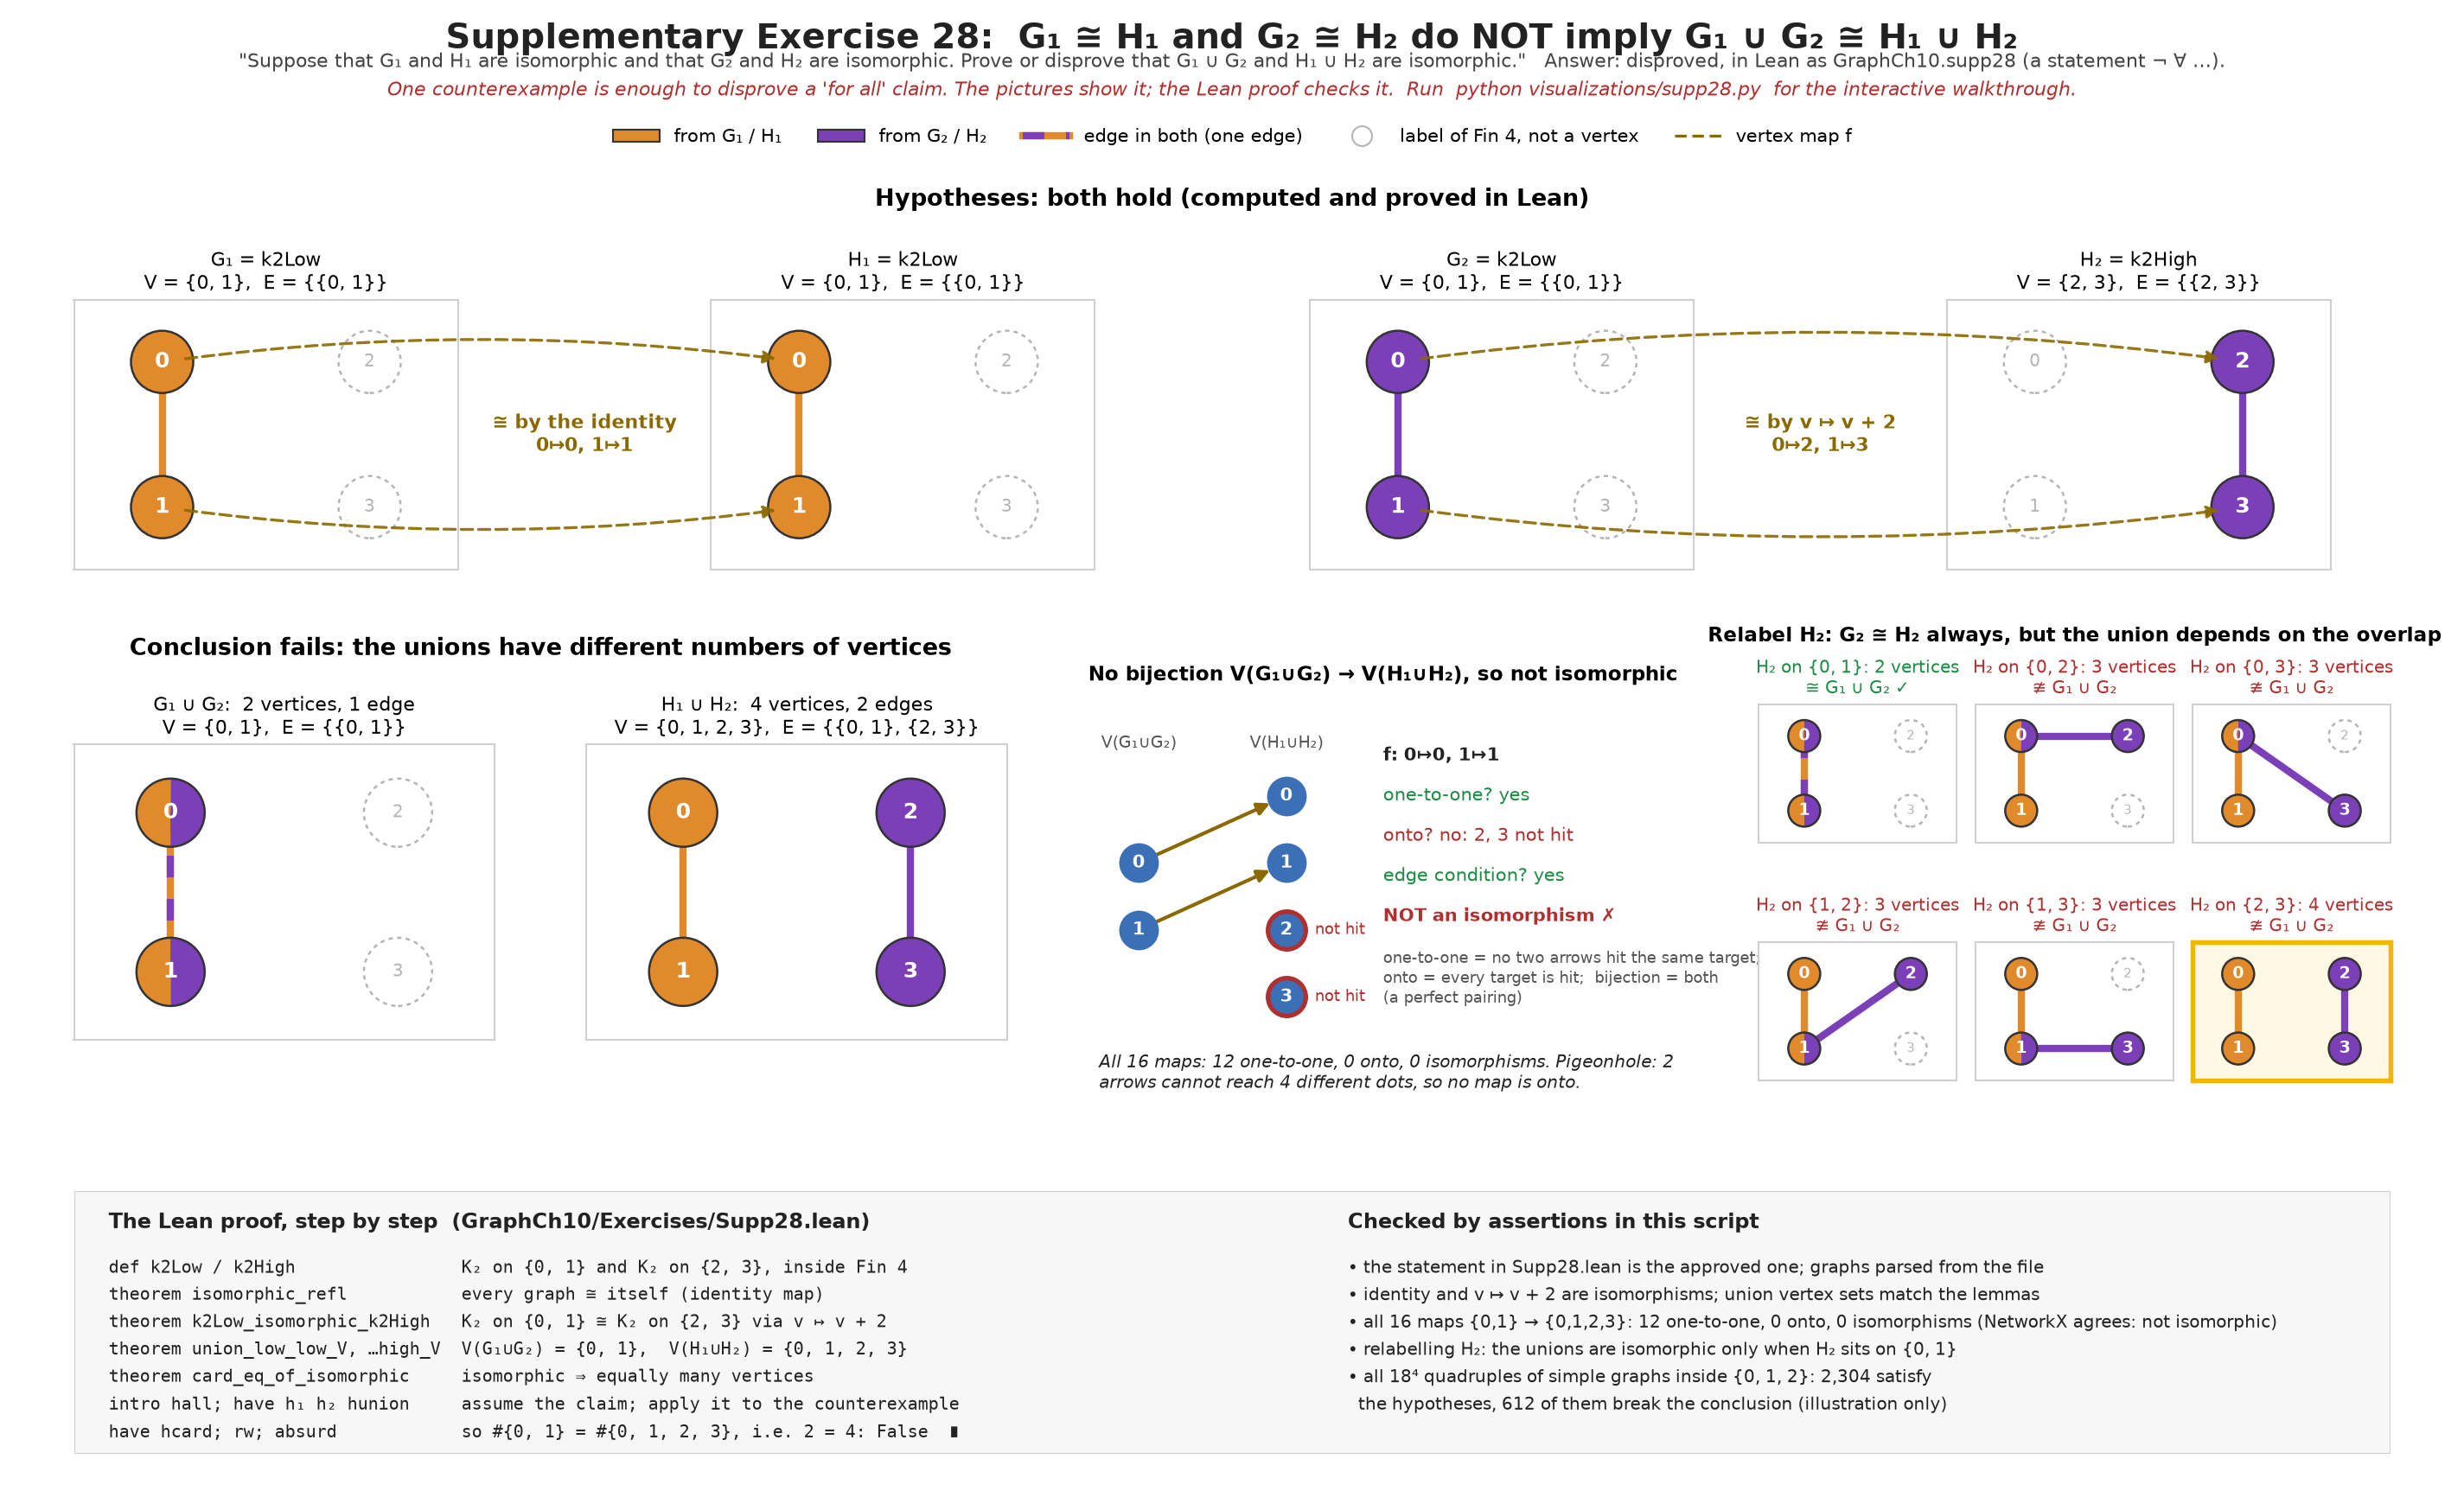

Recreate this plot in Python.
"""Visualization for Rosen Ch. 10, Supplementary Exercise 28:  isomorphism does not respect union.

    "Suppose that G₁ and H₁ are isomorphic and that G₂ and H₂ are isomorphic. Prove or
     disprove that G₁ ∪ G₂ and H₁ ∪ H₂ are isomorphic."

Answer: DISPROVED. An EDUCATIONAL COMPANION to the Lean theorem `GraphCh10.supp28`
(GraphCh10/Exercises/Supp28.lean), for students learning Lean 4 and introductory graph
theory. It has two parts:

1. A static summary figure (visualizations/supp28.png).
2. An interactive explorer: see the four graphs G₁, G₂, H₁, H₂ of the counterexample and
   the two unions; relabel H₂ (any copy of K₂ inside {0, 1, 2, 3}) and watch the union
   H₁ ∪ H₂ change while G₂ ≅ H₂ keeps holding; try maps f from the vertices of G₁ ∪ G₂ to
   the vertices of H₁ ∪ H₂ and see why no bijection exists (2 arrows cannot hit 4
   targets); and step through the actual Lean proof with Previous/Next. Each step explains
   the mathematics and the Lean tactics and highlights the matching parts of the picture.
   The Lean code shown is read from the project files at runtime.

The key picture: a union is formed LABEL BY LABEL, so it depends on how the two graphs
overlap (which vertex names they share). An isomorphism only renames vertices, so it
forgets the names, and with them the overlap. G₁ ∪ G₂ is two copies of K₂ stacked on the
same labels (2 vertices); H₁ ∪ H₂ is two copies of K₂ side by side (4 vertices).

Unlike a "for every" theorem, the Lean theorem is a NEGATION `¬ ∀ …`: one counterexample
disproves the claim. The pictures illustrate that counterexample; the facts about it
(the hypotheses hold, the unions have 2 and 4 vertices, 2 ≠ 4) are established by the Lean
proof. The extra searches in this script (all maps, all relabellings of H₂, all simple
graphs inside a 3-element set) are illustrations, not part of the proof.

The graph model follows GraphCh10/Definitions.lean exactly:

* `SetSimpleGraph α` -- `V : Set α` and `E : Set (Sym2 α)`; here a graph is the pair
  (V, E) with V a frozenset of labels and E a frozenset of 2-element frozensets {u, w}
  (`s(u, w)`). `edge_sub`: ends of edges are in V; `loopless`: no edge s(v, v).
* `G₁ ∪ G₂ := (G₁.V ∪ G₂.V, G₁.E ∪ G₂.E)`.
* `Isomorphic G₁ G₂ := ∃ f : G₁.V ≃ G₂.V, ∀ v₁ v₂, s(f v₁, f v₂) ∈ G₂.E ↔ s(v₁, v₂) ∈ G₁.E`.
* `k2Low`, `k2High` and the instance `hall (Fin 4) (Fin 4) k2Low k2Low k2Low k2High` are
  parsed from Supp28.lean, so the pictures show exactly the graphs the Lean proof uses.

Every vertex set, union and isomorphism check is COMPUTED from these definitions.

Run (from the project root):
    python -m pip install networkx matplotlib
    python visualizations/supp28.py              # save the PNG, then open the explorer
    python visualizations/supp28.py --static     # only checks + PNG (no window)
    python visualizations/supp28.py --snapshots DIR
        # headless self-test: drives the explorer through every walkthrough step,
        # simulates button presses and keys, and saves PNGs into DIR

Explorer controls:
    Relabel H₂: {a, b}      make H₂ the copy of K₂ on the labels a, b (G₂ ≅ H₂ still holds)
    Reset                   back to the Lean counterexample (H₂ on {2, 3}) and the first map
    f(0) ▸ / f(1) ▸         change where the map f sends a vertex of G₁ ∪ G₂
    Next map ▸              go through ALL maps V(G₁ ∪ G₂) → V(H₁ ∪ H₂) one by one
    ◀ Previous / Next ▶     move through the walkthrough (also ← / → keys)
    Next example            show another pair (v₁, v₂) for the steps that check edges
"""

from __future__ import annotations

import argparse
import re
import sys
import textwrap
from collections import namedtuple
from itertools import combinations, permutations, product
from pathlib import Path

import matplotlib

# Pick a file-only backend before pyplot is imported when no window will be opened.
if "--static" in sys.argv or "--snapshots" in sys.argv:
    matplotlib.use("Agg")

import matplotlib.patheffects as pe
import matplotlib.pyplot as plt
import networkx as nx
from matplotlib.backend_bases import KeyEvent, MouseEvent
from matplotlib.gridspec import GridSpec, GridSpecFromSubplotSpec
from matplotlib.lines import Line2D
from matplotlib.patches import Circle, ConnectionPatch, FancyBboxPatch, Patch, Wedge
from matplotlib.widgets import Button

PROJECT_ROOT = Path(__file__).resolve().parent.parent
PROOF_FILE = PROJECT_ROOT / "GraphCh10" / "Exercises" / "Supp28.lean"
DEFS_FILE = PROJECT_ROOT / "GraphCh10" / "Definitions.lean"

# The theorem statement approved by the project owner (checked against the Lean file).
APPROVED_STATEMENT = [
    "theorem supp28 :",
    "    ¬ ∀ (α β : Type)",
    "        (G₁ G₂ : SetSimpleGraph α)",
    "        (H₁ H₂ : SetSimpleGraph β),",
    "        G₁.Isomorphic H₁ →",
    "        G₂.Isomorphic H₂ →",
    "        (G₁ ∪ G₂).Isomorphic (H₁ ∪ H₂) := by",
]

SG = namedtuple("SG", "V E")  # a SetSimpleGraph: V a frozenset, E a frozenset of frozensets


def _require(path: Path) -> list[str]:
    if not path.exists():
        sys.exit(f"error: cannot find {path}; run this script inside the GraphCh10 project")
    return path.read_text(encoding="utf-8").splitlines()


# ---------------------------------------------------------------------------
# 1. The definitions, mirroring GraphCh10/Definitions.lean
# ---------------------------------------------------------------------------

def s_(u: int, w: int) -> frozenset:
    """`s(u, w)`: the unordered pair {u, w} (a 1-element set when u = w, i.e. a loop)."""
    return frozenset((u, w))


def is_set_simple_graph(G: SG) -> bool:
    """The two proof fields of `SetSimpleGraph`: `edge_sub` and `loopless`."""
    edge_sub = all(x in G.V for p in G.E for x in p)
    loopless = all(len(p) == 2 for p in G.E)  # `¬ p.IsDiag`: p is not s(v, v)
    return edge_sub and loopless


def union(G1: SG, G2: SG) -> SG:
    """`G₁ ∪ G₂ := (G₁.V ∪ G₂.V, G₁.E ∪ G₂.E)`."""
    return SG(G1.V | G2.V, G1.E | G2.E)


def is_bijection(f: dict, A, B) -> bool:
    """f : A → B is a one-to-one correspondence (`A ≃ B`)."""
    return set(f) == set(A) and set(f.values()) == set(B) and len(set(f.values())) == len(A)


def edge_condition(G: SG, H: SG, f: dict) -> bool:
    """`∀ v₁ v₂ : G.V, s(f v₁, f v₂) ∈ H.E ↔ s(v₁, v₂) ∈ G.E`."""
    return all((s_(f[a], f[b]) in H.E) == (s_(a, b) in G.E) for a in G.V for b in G.V)


def is_isomorphism(G: SG, H: SG, f: dict) -> bool:
    """f witnesses `Isomorphic G H`: a bijection G.V ≃ H.V satisfying the edge condition."""
    return is_bijection(f, G.V, H.V) and edge_condition(G, H, f)


def isomorphisms(G: SG, H: SG):
    """Every isomorphism G → H (brute force over all bijections)."""
    dom = sorted(G.V)
    if len(dom) != len(H.V):
        return
    for img in permutations(sorted(H.V)):
        f = dict(zip(dom, img))
        if edge_condition(G, H, f):
            yield f


def isomorphic(G: SG, H: SG) -> bool:
    """`G.Isomorphic H`."""
    return next(isomorphisms(G, H), None) is not None


def all_maps(A, B):
    """Every function A → B (as dicts), in lexicographic order."""
    dom, cod = sorted(A), sorted(B)
    for img in product(cod, repeat=len(dom)):
        yield dict(zip(dom, img))


def map_counts(G: SG, H: SG) -> dict:
    """How many maps G.V → H.V are one-to-one, onto, bijections, isomorphisms."""
    c = dict(total=0, inj=0, onto=0, bij=0, iso=0)
    for f in all_maps(G.V, H.V):
        c["total"] += 1
        inj = len(set(f.values())) == len(f)
        onto = set(f.values()) == set(H.V)
        c["inj"] += inj
        c["onto"] += onto
        c["bij"] += inj and onto
        c["iso"] += inj and onto and edge_condition(G, H, f)
    return c


def k2(a: int, b: int) -> SG:
    """K₂ on the labels {a, b}: two vertices, one edge."""
    return SG(frozenset((a, b)), frozenset({s_(a, b)}))


def all_simple_graphs(n: int) -> list[SG]:
    """Every SetSimpleGraph inside the ambient set {0, …, n − 1}."""
    out = []
    for k in range(n + 1):
        for V in combinations(range(n), k):
            pairs = [s_(a, b) for a, b in combinations(V, 2)]
            for m in range(len(pairs) + 1):
                for E in combinations(pairs, m):
                    out.append(SG(frozenset(V), frozenset(E)))
    return out


def to_nx(G: SG) -> nx.Graph:
    g = nx.Graph()
    g.add_nodes_from(G.V)
    g.add_edges_from(tuple(p) for p in G.E)
    return g


# ---------------------------------------------------------------------------
# 2. The counterexample, parsed from GraphCh10/Exercises/Supp28.lean
# ---------------------------------------------------------------------------

GRAPH_DEF = re.compile(r"^def (\w+) : SetSimpleGraph \(Fin (\d+)\) where$")
V_LINE = re.compile(r"^\s+V := \{([\d, ]*)\}$")
E_LINE = re.compile(r"^\s+E := \{(.*)\}$")
HALL = re.compile(r"hall \(Fin (\d+)\) \(Fin (\d+)\) (\w+) (\w+) (\w+) (\w+) h₁ h₂")
SHIFT = re.compile(r"toFun := fun x => ⟨x\.1 \+ (\d+),")
UNION_V = re.compile(r"^theorem (union_\w+) : \((\w+) ∪ (\w+)\)\.V = "
                     r"↑\(\{([\d, ]+)\} : Finset \(Fin (\d+)\)\)")


def parse_graphs() -> tuple[dict[str, SG], int]:
    """`def NAME : SetSimpleGraph (Fin n) where  V := {…}  E := {s(a, b), …}`."""
    lines = _require(PROOF_FILE)
    graphs, amb = {}, None
    for i, ln in enumerate(lines):
        m = GRAPH_DEF.match(ln)
        if not m:
            continue
        mv, me = V_LINE.match(lines[i + 1]), E_LINE.match(lines[i + 2])
        assert mv and me, f"`def {m.group(1)}` has an unexpected shape"
        V = frozenset(int(x) for x in mv.group(1).replace(" ", "").split(",") if x)
        E = frozenset(s_(int(a), int(b)) for a, b in re.findall(r"s\((\d+), (\d+)\)",
                                                                 me.group(1)))
        graphs[m.group(1)] = SG(V, E)
        assert amb in (None, int(m.group(2)))
        amb = int(m.group(2))
    assert set(graphs) == {"k2Low", "k2High"}, f"unexpected graph definitions {set(graphs)}"
    return graphs, amb


def parse_instance() -> tuple[int, int, list[str]]:
    """The line `hall (Fin a) (Fin b) G₁ G₂ H₁ H₂ h₁ h₂` of the main proof."""
    text = "\n".join(_require(PROOF_FILE))
    hits = HALL.findall(text)
    assert len(hits) == 1, "expected exactly one application of `hall`"
    a, b, *names = hits[0]
    return int(a), int(b), names


def parse_shift() -> int:
    """The bijection in `k2Low_isomorphic_k2High`: `fun x => ⟨x.1 + k, …⟩`."""
    hits = SHIFT.findall("\n".join(_require(PROOF_FILE)))
    assert len(hits) == 1, "expected exactly one `toFun := fun x => ⟨x.1 + k`"
    return int(hits[0])


def parse_union_lemmas() -> dict[str, tuple[str, str, frozenset]]:
    """`theorem union_… : (A ∪ B).V = ↑({…} : Finset (Fin 4))`: the claimed vertex sets."""
    out = {}
    for ln in _require(PROOF_FILE):
        m = UNION_V.match(ln)
        if m:
            out[m.group(1)] = (m.group(2), m.group(3),
                               frozenset(int(x) for x in m.group(4).replace(" ", "").split(",")))
    assert set(out) == {"union_low_low_V", "union_low_high_V"}, set(out)
    return out


GRAPHS, AMBIENT = parse_graphs()
_A, _B, INSTANCE = parse_instance()
assert _A == _B == AMBIENT, "the counterexample should use α = β = Fin 4"
ROLES = ("G₁", "G₂", "H₁", "H₂")
LEAN_GRAPHS = dict(zip(ROLES, (GRAPHS[n] for n in INSTANCE)))  # role -> graph
LEAN_NAMES = dict(zip(ROLES, INSTANCE))                         # role -> Lean name
SHIFT_K = parse_shift()
UNION_LEMMAS = parse_union_lemmas()
LEAN_H2_PAIR = tuple(sorted(LEAN_GRAPHS["H₂"].V))


def shift_map(G: SG) -> dict:
    """v ↦ v + k in Fin n (addition mod n), restricted to G.V."""
    return {v: (v + SHIFT_K) % AMBIENT for v in sorted(G.V)}


def iso_map(G: SG, H: SG) -> dict | None:
    """The shift map if it is an isomorphism (as in the Lean proof), else the first one found."""
    f = shift_map(G)
    if is_isomorphism(G, H, f):
        return f
    return next(isomorphisms(G, H), None)


def fmt_set(xs) -> str:
    return "{" + ", ".join(map(str, sorted(xs))) + "}" if xs else "∅"


def fmt_edges(E) -> str:
    return "{" + ", ".join(fmt_set(p) for p in sorted(E, key=sorted)) + "}" if E else "∅"


def fmt_map(f: dict) -> str:
    return ", ".join(f"{a}↦{b}" for a, b in sorted(f.items()))


def fmt_graph(G: SG) -> str:
    return f"V = {fmt_set(G.V)},  E = {fmt_edges(G.E)}"


# ---------------------------------------------------------------------------
# 3. Programmatic checks
# ---------------------------------------------------------------------------

def check_statement() -> None:
    """The Lean file still contains exactly the approved theorem statement."""
    lines = _require(PROOF_FILE)
    i = next(i for i, ln in enumerate(lines) if ln.startswith("theorem supp28"))
    assert lines[i:i + len(APPROVED_STATEMENT)] == APPROVED_STATEMENT, \
        "the statement of supp28 has changed"


def run_checks() -> dict:
    """Assert every fact the pictures and the walkthrough rely on. Returns summary numbers."""
    check_statement()
    G1, G2, H1, H2 = (LEAN_GRAPHS[r] for r in ROLES)
    # The parsed graphs are simple graphs, and they are the two copies of K₂ the file describes.
    assert all(is_set_simple_graph(G) for G in GRAPHS.values())
    assert GRAPHS["k2Low"] == k2(0, 1) and GRAPHS["k2High"] == k2(2, 3)
    assert AMBIENT == 4
    # h₁: the identity is an isomorphism G₁ → H₁ (isomorphic_refl).
    assert is_isomorphism(G1, H1, {v: v for v in G1.V})
    # h₂: v ↦ v + 2 is an isomorphism G₂ → H₂ (k2Low_isomorphic_k2High), inverse w ↦ w − 2.
    f = shift_map(G2)
    assert f == {0: 2, 1: 3} and is_isomorphism(G2, H2, f)
    assert all((f[v] - SHIFT_K) % AMBIENT == v for v in G2.V)
    # The two unions and the two vertex-set lemmas.
    UG, UH = union(G1, G2), union(H1, H2)
    assert is_set_simple_graph(UG) and is_set_simple_graph(UH)
    for name, (a, b, vs) in UNION_LEMMAS.items():
        assert union(GRAPHS[a], GRAPHS[b]).V == vs, name
    assert UG.V == UNION_LEMMAS["union_low_low_V"][2] == frozenset({0, 1})
    assert UH.V == UNION_LEMMAS["union_low_high_V"][2] == frozenset({0, 1, 2, 3})
    assert len(UG.E) == 1 and len(UH.E) == 2
    # The conclusion fails: no bijection at all (pigeonhole), so no isomorphism.
    counts = map_counts(UG, UH)
    assert counts == dict(total=16, inj=12, onto=0, bij=0, iso=0), counts
    assert not isomorphic(UG, UH)
    assert not nx.is_isomorphic(to_nx(UG), to_nx(UH))
    # Relabelling H₂: G₂ ≅ H₂ always, but the unions are isomorphic only for H₂ on {0, 1}.
    relabel = {}
    for a, b in combinations(range(AMBIENT), 2):
        h2 = k2(a, b)
        assert isomorphic(G2, h2)
        uh = union(H1, h2)
        iso = isomorphic(UG, uh)
        assert iso == nx.is_isomorphic(to_nx(UG), to_nx(uh))
        assert iso == ((a, b) == (0, 1))
        assert len(uh.V) == 4 - len(h2.V & H1.V)
        relabel[(a, b)] = (len(uh.V), iso)
    # Every simple graph is isomorphic to itself, and isomorphic graphs have equally many
    # vertices (isomorphic_refl, card_eq_of_isomorphic), for all graphs inside {0, 1, 2}.
    gs = all_simple_graphs(3)
    idx = {G: i for i, G in enumerate(gs)}
    assert len(gs) == 18
    iso = [[isomorphic(G, H) for H in gs] for G in gs]
    for i, G in enumerate(gs):
        assert iso[i][i] and is_isomorphism(G, G, {v: v for v in G.V})
        for j, H in enumerate(gs):
            if iso[i][j]:
                assert len(G.V) == len(H.V)
    # How often the claim fails inside {0, 1, 2} (illustration: all 18⁴ quadruples).
    un = [[idx[union(A, B)] for B in gs] for A in gs]
    n_hyp = n_fail = 0
    for i1, i2, j1, j2 in product(range(len(gs)), repeat=4):
        if iso[i1][j1] and iso[i2][j2]:
            n_hyp += 1
            n_fail += not iso[un[i1][i2]][un[j1][j2]]
    assert n_fail > 0
    return dict(counts=counts, relabel=relabel, n_graphs3=len(gs), n_hyp=n_hyp, n_fail=n_fail)


# ---------------------------------------------------------------------------
# 4. Shared drawing helpers
# ---------------------------------------------------------------------------

COLOR_ONE = "#E08A2C"      # orange: comes from the FIRST graph (G₁ or H₁)
COLOR_TWO = "#7B3FB8"      # purple: comes from the SECOND graph (G₂ or H₂)
COLOR_GHOST = "#B5B5B5"    # a label of Fin 4 that is not a vertex of this graph
COLOR_OK = "#1E8C45"       # green: a check that holds
COLOR_FOCUS = "#F2B705"    # gold: what the current walkthrough step is about
COLOR_TEXT = "#222222"
COLOR_WARN = "#B03030"
COLOR_VERTEX = "#3B6FB6"
COLOR_CODE_BG = "#FBFBF8"
COLOR_CODE_HL = "#FFF1B8"
COLOR_PANEL = "#F7F7F7"

# Fixed positions of the four labels 0, 1, 2, 3 of Fin 4, the same in every small picture.
POS = {0: (-1.0, 0.7), 1: (-1.0, -0.7), 2: (1.0, 0.7), 3: (1.0, -0.7)}
NODE_R = 0.3
XLIM, YLIM = (-1.85, 1.85), (-1.3, 1.3)


def draw_sg(ax, G: SG, color: str = COLOR_ONE, parts: list | None = None,
            tags: dict | None = None, edge_hl: set | None = None, fontsize: float = 12,
            ghosts: bool = True) -> None:
    """Draw a SetSimpleGraph inside Fin 4. `parts` = [(graph, colour), …] colours each vertex
    and edge by the graph(s) it comes from (half-and-half when from both); labels of Fin 4
    that are not vertices are faint dashed circles; `tags` adds a gold halo and a label;
    `edge_hl` edges get a gold outline."""
    parts = parts or [(G, color)]
    tags = tags or {}
    edge_hl = edge_hl or set()
    for p in sorted(G.E, key=sorted):
        u, w = sorted(p)
        (x1, y1), (x2, y2) = POS[u], POS[w]
        cols = [c for P, c in parts if p in P.E] or [COLOR_TEXT]
        effects = [pe.Stroke(linewidth=11, foreground=COLOR_FOCUS), pe.Normal()] \
            if p in edge_hl else None
        ln, = ax.plot([x1, x2], [y1, y2], color=cols[0], linewidth=4, zorder=2,
                      solid_capstyle="round")
        if effects:
            ln.set_path_effects(effects)
        if len(cols) > 1:  # an edge of both graphs: one edge of the union, two colours
            ax.plot([x1, x2], [y1, y2], color=cols[1], linewidth=4, zorder=2.1,
                    linestyle=(0, (3, 3)))
    for v in range(AMBIENT):
        x, y = POS[v]
        if v in tags:
            ax.add_patch(Circle((x, y), NODE_R + 0.15, facecolor=COLOR_FOCUS, alpha=0.65,
                                edgecolor="none", zorder=3.5))
        if v not in G.V:
            if ghosts:
                ax.add_patch(Circle((x, y), NODE_R, fill=False, edgecolor=COLOR_GHOST,
                                    linestyle=(0, (2, 2)), linewidth=1.2, zorder=4))
                ax.text(x, y, str(v), ha="center", va="center", fontsize=fontsize * 0.8,
                        color=COLOR_GHOST, zorder=5)
            continue
        cols = [c for P, c in parts if v in P.V] or [COLOR_VERTEX]
        if len(cols) == 1:
            ax.add_patch(Circle((x, y), NODE_R, facecolor=cols[0], edgecolor="#333333",
                                linewidth=1.2, zorder=4))
        else:  # a vertex of both graphs: one vertex of the union
            ax.add_patch(Wedge((x, y), NODE_R, 90, 270, facecolor=cols[0], zorder=4))
            ax.add_patch(Wedge((x, y), NODE_R, 270, 90, facecolor=cols[1], zorder=4))
            ax.add_patch(Circle((x, y), NODE_R, fill=False, edgecolor="#333333",
                                linewidth=1.2, zorder=4.1))
        ax.text(x, y, str(v), ha="center", va="center", fontsize=fontsize, fontweight="bold",
                color="white", zorder=5)
    for v, label in tags.items():
        x, y = POS[v]
        tx = x + (0.62 if x < 0 else -0.62)  # inside, towards the middle
        ax.text(tx, y + (0.38 if y > 0 else -0.38), label, ha="center", va="center",
                fontsize=fontsize * 0.68, fontweight="bold", color="#5A4500", zorder=6,
                bbox=dict(boxstyle="round,pad=0.15", fc="#FFF4C2", ec=COLOR_FOCUS))


def frame(ax) -> None:
    ax.set_xlim(*XLIM)
    ax.set_ylim(*YLIM)
    ax.set_aspect("equal")
    ax.set_xticks([])
    ax.set_yticks([])


def style_box(ax, gold: bool) -> None:
    """Gold background and border for a panel the current step is about."""
    for sp in ax.spines.values():
        sp.set_visible(True)
        sp.set_edgecolor(COLOR_FOCUS if gold else "#D0D0D0")
        sp.set_linewidth(2.6 if gold else 1.0)
    ax.set_facecolor("#FFF9E3" if gold else "white")


def arrow_rad(v: int) -> float:
    """Curvature of a map arrow starting at label v (top arrows bow up, bottom ones down)."""
    return -0.07 if POS[v][1] > 0 else 0.07


def map_arrows(fig, axA, axB, f: dict, color: str = "#8A6A00",
               linestyle=(0, (4, 2)), bend: float = 1.0) -> list:
    """Dashed arrows v ↦ f(v) from a picture axA to a picture axB."""
    out = []
    for v, w in sorted(f.items()):
        rad = bend * arrow_rad(v)
        c = ConnectionPatch(xyA=POS[v], coordsA=axA.transData, xyB=POS[w],
                            coordsB=axB.transData, arrowstyle="-|>", mutation_scale=14,
                            color=color, linewidth=1.6, linestyle=linestyle,
                            shrinkA=13, shrinkB=13, connectionstyle=f"arc3,rad={rad}",
                            zorder=10, alpha=0.9)
        fig.add_artist(c)
        out.append(c)
    return out


def arrow_points(fig, axA, axB, v: int, w: int, n: int = 40,
                 bend: float = 1.0) -> list[tuple[float, float]]:
    """Points (figure fraction) along the arrow v ↦ w drawn by `map_arrows` (arc3 curve)."""
    for ax in (axA, axB):
        ax.apply_aspect()
    (x1, y1) = axA.transData.transform(POS[v])
    (x2, y2) = axB.transData.transform(POS[w])
    rad = bend * arrow_rad(v)
    cx, cy = (x1 + x2) / 2 + rad * (y2 - y1), (y1 + y2) / 2 - rad * (x2 - x1)
    inv = fig.transFigure.inverted()
    pts = []
    for i in range(n + 1):
        t = i / n
        pts.append(((1 - t) ** 2 * x1 + 2 * (1 - t) * t * cx + t ** 2 * x2,
                    (1 - t) ** 2 * y1 + 2 * (1 - t) * t * cy + t ** 2 * y2))
    return [tuple(q) for q in inv.transform(pts)]


def draw_map(ax, G: SG, H: SG, f: dict, fs: float = 9.5, title: str | None = None) -> dict:
    """The bipartite picture of a map f : G.V → H.V with its verdict. Returns the verdict."""
    ax.clear()
    ax.set_xlim(0, 1)
    ax.set_ylim(0, 1)
    ax.axis("off")
    dom, cod = sorted(G.V), sorted(H.V)
    k = max(len(dom), len(cod))
    gap = 0.5 / max(k - 1, 1)
    ys = [0.74 - i * gap for i in range(k)]
    # centre the shorter column
    off_d = (k - len(dom)) / 2 * gap
    off_c = (k - len(cod)) / 2 * gap
    pd = {v: (0.07, ys[i] - off_d) for i, v in enumerate(dom)}
    pc = {w: (0.33, ys[i] - off_c) for i, w in enumerate(cod)}
    vd = map_verdict(G, H, f)
    hits, inj, onto, edges, iso = vd["hits"], vd["inj"], vd["onto"], vd["edges"], vd["iso"]
    if title:
        ax.text(0.0, 0.98, title, fontsize=fs + 0.5, fontweight="bold", va="top")
    ax.text(0.07, 0.86, "V(G₁∪G₂)", ha="center", fontsize=fs - 1, color="#555555")
    ax.text(0.33, 0.86, "V(H₁∪H₂)", ha="center", fontsize=fs - 1, color="#555555")
    for v in dom:
        w = f[v]
        bad = len(hits[w]) > 1
        ax.annotate("", xy=pc[w], xytext=pd[v],
                    arrowprops=dict(arrowstyle="-|>", color=COLOR_WARN if bad else "#8A6A00",
                                    lw=2, shrinkA=10, shrinkB=10, mutation_scale=14))
    msize = fs * 2.1  # round markers (the axes are not square)
    for v, (x, y) in pd.items():
        ax.plot([x], [y], marker="o", markersize=msize, color=COLOR_VERTEX, zorder=4)
        ax.text(x, y, str(v), ha="center", va="center", color="white", fontsize=fs,
                fontweight="bold", zorder=5)
    for w, (x, y) in pc.items():
        missed = not hits[w]
        ax.plot([x], [y], marker="o", markersize=msize, color=COLOR_VERTEX, zorder=4,
                markeredgecolor=COLOR_WARN if missed else COLOR_VERTEX,
                markeredgewidth=2.5 if missed else 1)
        ax.text(x, y, str(w), ha="center", va="center", color="white", fontsize=fs,
                fontweight="bold", zorder=5)
        if missed:
            ax.text(x + 0.05, y, "not hit", va="center", fontsize=fs - 1.5, color=COLOR_WARN)
    missed = [w for w in cod if not hits[w]]
    shared = [w for w in cod if len(hits[w]) > 1]
    lines = [
        (f"f: {fmt_map(f)}", COLOR_TEXT, "bold"),
        (f"one-to-one? {'yes' if inj else 'no: ' + ', '.join(map(str, shared)) + ' hit twice'}",
         COLOR_OK if inj else COLOR_WARN, "normal"),
        (f"onto? {'yes' if onto else 'no: ' + ', '.join(map(str, missed)) + ' not hit'}",
         COLOR_OK if onto else COLOR_WARN, "normal"),
        (f"edge condition? {'yes' if edges else 'no'}", COLOR_OK if edges else COLOR_WARN,
         "normal"),
        ("isomorphism ✓" if iso else "NOT an isomorphism ✗", COLOR_OK if iso else COLOR_WARN,
         "bold"),
    ]
    c = map_counts(G, H)
    for i, (t, col, fw) in enumerate(lines):
        ax.text(0.5, 0.84 - i * 0.1, t, fontsize=fs, color=col, fontweight=fw, va="center")
    ax.text(0.5, 0.36, textwrap.fill(MAP_WORDS, int(50 * 9.5 / fs)), fontsize=fs - 1.5,
            color="#555555", va="top", linespacing=1.3)
    summary = (f"All {c['total']} maps: {c['inj']} one-to-one, {c['onto']} onto, "
               f"{c['iso']} isomorphisms.")
    if len(dom) < len(cod):
        summary += (f" Pigeonhole: {len(dom)} arrows cannot reach {len(cod)} different dots, "
                    "so no map is onto.")
    ax.text(0.0, 0.05, textwrap.fill(summary, int(70 * 9.5 / fs)), fontsize=fs - 0.5,
            color=COLOR_TEXT, va="center", style="italic")
    return dict(vd, missed=missed)


MAP_WORDS = ("one-to-one = no two arrows hit the same target;  onto = every target is hit;  "
             "bijection = both (a perfect pairing)")


def map_verdict(G: SG, H: SG, f: dict) -> dict:
    """Is f : G.V → H.V one-to-one, onto, edge-preserving, an isomorphism?"""
    cod = sorted(H.V)
    hits = {w: [v for v in sorted(G.V) if f.get(v) == w] for w in cod}
    inj = len(set(f.values())) == len(f)
    onto = all(hits[w] for w in cod)
    edges = edge_condition(G, H, f)
    return dict(hits=hits, inj=inj, onto=onto, edges=edges, iso=inj and onto and edges,
                missed=[w for w in cod if not hits[w]])


def legend_entries(gold: bool = True) -> tuple[list, list]:
    """(handles, labels). The 'edge in both' swatch is orange with purple dashes on top,
    exactly as such an edge is drawn. The gold item only makes sense in the explorer."""
    both = (Line2D([], [], color=COLOR_ONE, linewidth=4),
            Line2D([], [], color=COLOR_TWO, linewidth=4, linestyle=(0, (3, 3))))
    out = [
        (Patch(facecolor=COLOR_ONE, edgecolor="#333333"), "from G₁ / H₁"),
        (Patch(facecolor=COLOR_TWO, edgecolor="#333333"), "from G₂ / H₂"),
        (both, "edge in both (one edge)"),
        (Line2D([], [], marker="o", markersize=11, markerfacecolor="white", linestyle="none",
                markeredgecolor=COLOR_GHOST), "label of Fin 4, not a vertex"),
        (Line2D([], [], color="#8A6A00", linewidth=1.6, linestyle=(0, (4, 2))),
         "vertex map f"),
    ]
    if gold:
        out.append((Patch(facecolor="#FFF9E3", edgecolor=COLOR_FOCUS, linewidth=2),
                    "gold: this step"))
    return [h for h, _ in out], [lab for _, lab in out]


# ---------------------------------------------------------------------------
# 5. Static summary figure (visualizations/supp28.png)
# ---------------------------------------------------------------------------

def build_figure(stats: dict) -> plt.Figure:
    G1, G2, H1, H2 = (LEAN_GRAPHS[r] for r in ROLES)
    UG, UH = union(G1, G2), union(H1, H2)
    fig = plt.figure(figsize=(19, 11.5), facecolor="white")
    gs = GridSpec(3, 1, figure=fig, height_ratios=[0.75, 0.95, 0.62], hspace=0.3,
                  left=0.03, right=0.97, top=0.815, bottom=0.025)
    fig.suptitle("Supplementary Exercise 28:  G₁ ≅ H₁ and G₂ ≅ H₂ do NOT imply "
                 "G₁ ∪ G₂ ≅ H₁ ∪ H₂", fontsize=19, fontweight="bold", color=COLOR_TEXT,
                 y=0.985)
    fig.text(0.5, 0.955, "\"Suppose that G₁ and H₁ are isomorphic and that G₂ and H₂ are "
             "isomorphic. Prove or disprove that G₁ ∪ G₂ and H₁ ∪ H₂ are isomorphic.\"   "
             "Answer: disproved, in Lean as GraphCh10.supp28 (a statement ¬ ∀ …).",
             ha="center", fontsize=10.5, color="#444444")
    fig.text(0.5, 0.936, "One counterexample is enough to disprove a 'for all' claim. The "
             "pictures show it; the Lean proof checks it.  Run  python visualizations/"
             "supp28.py  for the interactive walkthrough.", ha="center", fontsize=10.5,
             color=COLOR_WARN, style="italic")
    handles, labels = legend_entries(gold=False)
    fig.legend(handles, labels, loc="upper center", ncol=5, frameon=False,
               fontsize=10, bbox_to_anchor=(0.5, 0.925), handlelength=2.6)

    # Row 0: the two hypotheses, then the two unions.
    row0 = GridSpecFromSubplotSpec(1, 8, subplot_spec=gs[0], wspace=0.25,
                                   width_ratios=[1, 0.35, 1, 0.25, 1, 0.35, 1, 0.0001])
    specs = [(0, "G₁", G1, None), (2, "H₁", H1, None), (4, "G₂", G2, None),
             (6, "H₂", H2, None)]
    axes = {}
    for col, name, G, _ in specs:
        ax = fig.add_subplot(row0[0, col])
        color = COLOR_ONE if name.endswith("₁") else COLOR_TWO
        draw_sg(ax, G, color)
        frame(ax)
        style_box(ax, False)
        ax.set_title(f"{name} = {LEAN_NAMES[name]}\n{fmt_graph(G)}", fontsize=10.5)
        ax.apply_aspect()  # so get_position() is the drawn box, not the grid cell
        axes[name] = ax
    map_arrows(fig, axes["G₁"], axes["H₁"], {v: v for v in G1.V})
    map_arrows(fig, axes["G₂"], axes["H₂"], shift_map(G2))
    for (a, b, label) in (("G₁", "H₁", "≅ by the identity\n0↦0, 1↦1"),
                          ("G₂", "H₂", f"≅ by v ↦ v + {SHIFT_K}\n{fmt_map(shift_map(G2))}")):
        pa, pb = axes[a].get_position(), axes[b].get_position()
        fig.text((pa.x1 + pb.x0) / 2, (pa.y0 + pa.y1) / 2, label, ha="center", va="center",
                 fontsize=10.5, fontweight="bold", color="#8A6A00")  # between the two arrows
    fig.text(0.5, 0.862, "Hypotheses: both hold (computed and proved in Lean)", ha="center",
             fontsize=13, fontweight="bold")

    # Row 1: the unions, the map picture, and the relabelling table.
    row1 = GridSpecFromSubplotSpec(1, 4, subplot_spec=gs[1], wspace=0.18,
                                   width_ratios=[1, 1, 1.35, 1.5])
    for col, name, (A, B), U in ((0, "G₁ ∪ G₂", (G1, G2), UG), (1, "H₁ ∪ H₂", (H1, H2), UH)):
        ax = fig.add_subplot(row1[0, col])
        draw_sg(ax, U, parts=[(A, COLOR_ONE), (B, COLOR_TWO)])
        frame(ax)
        style_box(ax, False)
        ax.set_title(f"{name}:  {len(U.V)} vertices, {len(U.E)} edge{'s' * (len(U.E) != 1)}"
                     f"\n{fmt_graph(U)}", fontsize=10.5)
        ax.apply_aspect()
        axes[name] = ax
    ax = fig.add_subplot(row1[0, 2])
    draw_map(ax, UG, UH, {0: 0, 1: 1}, fs=10)
    ax.set_title("No bijection V(G₁∪G₂) → V(H₁∪H₂), so not isomorphic", fontsize=11,
                 fontweight="bold")
    sub = GridSpecFromSubplotSpec(2, 3, subplot_spec=row1[0, 3], wspace=0.1, hspace=0.45)
    for i, (pair, (nv, iso)) in enumerate(sorted(stats["relabel"].items())):
        a = fig.add_subplot(sub[i // 3, i % 3])
        h2 = k2(*pair)
        draw_sg(a, union(H1, h2), parts=[(H1, COLOR_ONE), (h2, COLOR_TWO)], fontsize=9)
        frame(a)
        style_box(a, pair == LEAN_H2_PAIR)
        a.set_title(f"H₂ on {fmt_set(pair)}: {nv} vertices\n"
                    f"{'≅ G₁ ∪ G₂ ✓' if iso else '≇ G₁ ∪ G₂'}", fontsize=9.5,
                    color=COLOR_OK if iso else COLOR_WARN)
    pos = row1[0, 3].get_position(fig)
    minis = fig.axes[-6:]  # the six relabelling pictures just drawn
    for m in minis:
        m.apply_aspect()
    top = max(m.get_position().y1 for m in minis)
    fig.text((pos.x0 + pos.x1) / 2, top + 0.042, "Relabel H₂: G₂ ≅ H₂ always, but the "
             "union depends on the overlap", ha="center", fontsize=11, fontweight="bold")
    p0, p1 = axes["G₁ ∪ G₂"].get_position(), axes["H₁ ∪ H₂"].get_position()
    fig.text((p0.x0 + p1.x1) / 2, p0.y1 + 0.06, "Conclusion fails: the unions have "
             "different numbers of vertices", ha="center", fontsize=13, fontweight="bold")

    # Row 2: proof correspondence.
    ax = fig.add_subplot(gs[2])
    ax.axis("off")
    ax.add_patch(plt.Rectangle((0, 0), 1, 1, transform=ax.transAxes, facecolor=COLOR_PANEL,
                               edgecolor="#D0D0D0", linewidth=1))
    left = ["The Lean proof, step by step  (GraphCh10/Exercises/Supp28.lean)",
            "def k2Low / k2High                K₂ on {0, 1} and K₂ on {2, 3}, inside Fin 4",
            "theorem isomorphic_refl           every graph ≅ itself (identity map)",
            "theorem k2Low_isomorphic_k2High   K₂ on {0, 1} ≅ K₂ on {2, 3} via v ↦ v + 2",
            "theorem union_low_low_V, …high_V  V(G₁∪G₂) = {0, 1},  V(H₁∪H₂) = {0, 1, 2, 3}",
            "theorem card_eq_of_isomorphic     isomorphic ⇒ equally many vertices",
            "intro hall; have h₁ h₂ hunion     assume the claim; apply it to the counterexample",
            "have hcard; rw; absurd            so #{0, 1} = #{0, 1, 2, 3}, i.e. 2 = 4: False  ∎"]
    c = stats["counts"]
    right = ["Checked by assertions in this script",
             "• the statement in Supp28.lean is the approved one; graphs parsed from the file",
             "• identity and v ↦ v + 2 are isomorphisms; union vertex sets match the lemmas",
             f"• all {c['total']} maps {{0,1}} → {{0,1,2,3}}: {c['inj']} one-to-one, "
             f"{c['onto']} onto, {c['iso']} isomorphisms (NetworkX agrees: not isomorphic)",
             "• relabelling H₂: the unions are isomorphic only when H₂ sits on {0, 1}",
             f"• all {stats['n_graphs3']}⁴ quadruples of simple graphs inside {{0, 1, 2}}: "
             f"{stats['n_hyp']:,} satisfy",
             f"  the hypotheses, {stats['n_fail']:,} of them break the conclusion "
             "(illustration only)"]
    for x, lines in ((0.015, left), (0.55, right)):
        ax.text(x, 0.92, lines[0], transform=ax.transAxes, fontsize=11.5, fontweight="bold",
                va="top", color=COLOR_TEXT)
        ax.text(x, 0.76, "\n".join(lines[1:]), transform=ax.transAxes, fontsize=9.8,
                va="top", color=COLOR_TEXT, family="DejaVu Sans Mono" if x < 0.5 else None,
                linespacing=1.55)
    return fig


# ---------------------------------------------------------------------------
# 6. Lean source, read from the project (the source of truth)
# ---------------------------------------------------------------------------

def _block(lines: list[str], start: str, end: str, extra: int = 0) -> list[str]:
    """The lines from the unique line starting with `start` to the first later line
    containing `end` (inclusive), plus `extra` more lines."""
    hits = [i for i, ln in enumerate(lines) if ln.strip().startswith(start)]
    assert len(hits) == 1, f"expected exactly one line starting with {start!r}"
    j = next(j for j in range(hits[0], len(lines)) if end in lines[j])
    return [ln.rstrip() for ln in lines[hits[0]:j + 1 + extra]]


def read_lean_sources() -> dict[str, list[str]]:
    """The proof of `supp28`, its helpers and the definitions, read verbatim."""
    proof = _require(PROOF_FILE)
    d = _require(DEFS_FILE)
    defs = [
        "-- GraphCh10/Definitions.lean (excerpt; docstrings omitted)",
        *_block(d, "structure SetSimpleGraph", "loopless : ∀ p ∈ E, ¬ p.IsDiag"),
        "",
        "namespace SetSimpleGraph",
        "",
        *_block(d, "protected def union (G₁ G₂ : SetSimpleGraph α)", "E := G₁.E ∪ G₂.E"),
        "  ...  -- (proofs that the union is again simple)",
        "",
        *_block(d, "instance : Union (SetSimpleGraph α)", "SetSimpleGraph.union"),
        "",
        *_block(d, "def Isomorphic (G₁ : SetSimpleGraph α)",
                "s((f v₁ : β), (f v₂ : β)) ∈ G₂.E ↔"),
    ]
    return {
        "defs": defs,
        "header": _block(proof, "**Answer: the assertion is false.**",
                         "isomorphic, and the assertion fails"),
        "k2": _block(proof, "def k2Low", "-- {2, 3} is not a loop because 2 ≠ 3", extra=1),
        "refl": _block(proof, "theorem isomorphic_refl", "exact Iff.rfl"),
        "iso": _block(proof, "theorem k2Low_isomorphic_k2High",
                      "rcases hx with rfl | rfl <;> rcases hy"),
        "unionV": _block(proof, "theorem union_low_low_V", "tauto"),
        "card": _block(proof, "theorem card_eq_of_isomorphic", "_ = t.card := Fintype.card_coe t"),
        "main": _block(proof, "theorem supp28", "exact absurd hcard (by decide)"),
    }


SOURCE_NAMES = {
    "defs": "GraphCh10/Definitions.lean",
    "header": "Supp28.lean  ·  file comment",
    "k2": "Supp28.lean  ·  the two copies of K₂",
    "refl": "Supp28.lean  ·  helper isomorphic_refl",
    "iso": "Supp28.lean  ·  helper k2Low_isomorphic_k2High",
    "unionV": "Supp28.lean  ·  helpers union_low_low_V, union_low_high_V",
    "card": "Supp28.lean  ·  helper card_eq_of_isomorphic",
    "main": "Supp28.lean  ·  the main theorem",
}


# ---------------------------------------------------------------------------
# 7. The walkthrough
# ---------------------------------------------------------------------------
# Each step: part, title, which code to show, `anchors` (substrings that must each match
# exactly one line) and `ranges` ((first, last) substrings: every line in between is
# highlighted), a focus kind (what to highlight in the picture), and two explanations.
# `math` may be a function of (explorer, focus).

P1, P2, P3, P4, P5 = ("Part 1 · What the exercise says", "Part 2 · The counterexample",
                      "Part 3 · Lean: the building blocks", "Part 4 · Lean: the main proof",
                      "Part 5 · Picture vs. proof")

RELABELLED = ("⚠ H₂ is relabelled to K₂ on {}: the picture no longer shows the Lean "
              "counterexample (H₂ = K₂ on {}). Press 'Reset' to go back. ")


def _union_sentence(ex) -> str:
    UG, UH = ex.unions
    iso = isomorphic(UG, UH)
    return (f"G₁ ∪ G₂ has V = {fmt_set(UG.V)} ({len(UG.V)} vertices) and H₁ ∪ H₂ has "
            f"V = {fmt_set(UH.V)} ({len(UH.V)} vertices), so they are "
            f"{'isomorphic' if iso else 'NOT isomorphic'}")


def _sizes_sentence(ex) -> str:
    """Vertex counts of the two unions (no verdict: used before isomorphism is taught)."""
    UG, UH = ex.unions
    return (f"G₁ ∪ G₂ has V = {fmt_set(UG.V)} ({len(UG.V)} vertices) and H₁ ∪ H₂ has "
            f"V = {fmt_set(UH.V)} ({len(UH.V)} vertices)")


def _pigeon_sentence(ex) -> str:
    """What the map panel shows for the CURRENT unions."""
    UG, UH = ex.unions
    m, n = len(UG.V), len(UH.V)
    c = map_counts(UG, UH)
    if m < n:
        return (f"Here f has {m} arrows and V(H₁ ∪ H₂) has {n} dots. Pigeonhole: {m} arrows "
                f"cannot reach {n} different dots, so at most {m} of the {n} targets are "
                f"hit and no map is onto. Of all {c['total']} maps, {c['onto']} are onto.")
    return (f"Right now both unions have {m} vertices, so maps CAN be onto: of all "
            f"{c['total']} maps, {c['bij']} are bijections and {c['iso']} are isomorphisms. "
            f"(In the Lean example the unions have 2 and 4 vertices, and none is onto.)")


STEPS: list[dict] = [
    dict(
        part=P1, title="Simple graphs as pairs (V, E)", code="defs",
        ranges=[("structure SetSimpleGraph", "loopless : ∀ p ∈ E, ¬ p.IsDiag")],
        focus="simple",
        math=lambda ex, f: (
            "A simple graph G = (V, E) is a set V of vertices (the dots) and a set E of "
            "edges. Each edge joins two DIFFERENT vertices (no loops), and two vertices are "
            "joined at most once (no multiple edges). In this exercise every vertex is one "
            "of the four labels 0, 1, 2, 3. Gold: G₁ has V = {0, 1} and one edge, "
            "E = {{0, 1}}. The faint dashed circles are labels that are NOT vertices of "
            "this graph. Labels matter later: a union is formed label by label."),
        lean=("`structure SetSimpleGraph (α : Type u)` bundles four fields (`Type u` just "
              "means 'any type'; u is a technical size label). `V : Set α` is "
              "the vertex set, a set of elements of the 'ambient' type α (here α = Fin 4, "
              "the numbers {0, 1, 2, 3}). `E : Set (Sym2 α)` is the edge set. `Sym2 α` is "
              "the type of unordered pairs, written s(u, w), so s(0, 1) = s(1, 0). "
              "`edge_sub` says both ends of every edge are in V, and `loopless` says no "
              "edge is a loop s(v, v) (`IsDiag`). Because E is a set, the same edge cannot "
              "appear twice."),
    ),
    dict(
        part=P1, title="Union: put two graphs on top of each other", code="defs",
        ranges=[("protected def union", "E := G₁.E ∪ G₂.E")],
        anchors=["instance : Union (SetSimpleGraph α)"], focus="unions",
        math=lambda ex, f: (
            "The union G₁ ∪ G₂ is the graph (V₁ ∪ V₂, E₁ ∪ E₂): every vertex and every "
            "edge that appears in at least one of the two graphs. A label used by both "
            "graphs gives ONE vertex of the union (half orange, half purple), and an edge in "
            "both graphs gives ONE edge (dashed two-colour line). Gold: the two unions of "
            f"this exercise. {_sizes_sentence(ex)}."),
        lean=("`protected def union (G₁ G₂ : SetSimpleGraph α)` builds a new graph with "
              "`V := G₁.V ∪ G₂.V` and `E := G₁.E ∪ G₂.E`. It also needs proofs that the "
              "result is again simple; they are left out of this panel. The `instance : "
              "Union …` line lets us write `G₁ ∪ G₂`. Both graphs must live in the SAME "
              "ambient type α, otherwise V₁ ∪ V₂ would not make sense."),
    ),
    dict(
        part=P1, title="Isomorphism: rename the vertices, keep the edges", code="defs",
        ranges=[("def Isomorphic", "s((f v₁ : β), (f v₂ : β)) ∈ G₂.E ↔")], focus="iso2",
        math=lambda ex, f: (
            "G and H are isomorphic (G ≅ H) if there is a one-to-one correspondence f from "
            "the vertices of G to the vertices of H, also called a bijection: no two "
            "vertices of G go to the same vertex of H, and every vertex of H is hit, "
            "such that {f(v₁), f(v₂)} is an edge of H exactly when {v₁, v₂} is an edge of "
            "G. So isomorphic graphs have the same shape and differ only in the names of "
            f"their vertices. Gold: G₂ ≅ H₂ by f: {fmt_map(f['f'])} (dashed arrows). "
            f"The definition checks every pair v₁, v₂. {f['pair_text']} "
            "('Next example' shows the next pair.)"),
        lean=("`def Isomorphic G₁ G₂ : Prop := ∃ f : G₁.V ≃ G₂.V, ∀ v₁ v₂ : G₁.V, "
              "s((f v₁ : β), (f v₂ : β)) ∈ G₂.E ↔ s((v₁ : α), (v₂ : α)) ∈ G₁.E`. `A ≃ B` "
              "(an `Equiv`) is a bijection: a map together with its inverse. `G₁.V ≃ G₂.V` "
              "uses the vertex SETS as types: an element of `G₁.V` is a label together with "
              "a proof that it lies in V, and `(v₁ : α)` keeps just the label. `↔` is 'if "
              "and only if'. The two graphs may live in different ambient types α and β."),
    ),
    dict(
        part=P1, title="How to read the Lean statement", code="main",
        ranges=[("theorem supp28", "(G₁ ∪ G₂).Isomorphic (H₁ ∪ H₂) := by")],
        focus="statement",
        math=lambda ex, f: (
            "Lean is a program that checks proofs step by step. A theorem has a name "
            "(supp28), a statement after the colon, and after `:= by` a proof made of "
            "commands called tactics. Here the statement reads: 'it is NOT true that for all "
            "types α, β, all graphs G₁, G₂ in α and H₁, H₂ in β, if G₁ ≅ H₁ and G₂ ≅ H₂ "
            "then G₁ ∪ G₂ ≅ H₁ ∪ H₂'. The part after ¬ is exactly the exercise's claim, "
            "with every hypothesis kept. So supp28 says: the claim is false."),
        lean=("Symbols: `¬` not, `∀` for all, `→` implies (read `A → B → C` as 'if A and B "
              "then C'), `∪` union. `(α β : Type)` means α and β are any types, i.e. any "
              "collections of labels. `G₁.Isomorphic H₁` is `Isomorphic` applied to G₁ and "
              "H₁. G₁, G₂ share the type α so that G₁ ∪ G₂ makes sense, and likewise H₁, H₂ "
              "share β."),
    ),
    dict(
        part=P1, title="Prove or disprove: one counterexample is enough", code="main",
        anchors=["¬ ∀ (α β : Type)"], focus="four",
        math=lambda ex, f: (
            "The claim talks about EVERY choice of four graphs. To show it is false it is "
            "enough to find ONE choice where both hypotheses hold (G₁ ≅ H₁, G₂ ≅ H₂) but the "
            "conclusion fails (G₁ ∪ G₂ is not ≅ H₁ ∪ H₂). Such a choice is a "
            "counterexample. So the answer to 'prove or disprove' is: disproved. (Proving "
            "a 'for all' claim would need an argument covering every case; here one well "
            "chosen case does the job.)"),
        lean=("In Lean, `¬ P` is defined as `P → False`: 'if P then something impossible'. "
              "So to prove `¬ (∀ …)`, the proof assumes the ∀-statement (tactic "
              "`intro hall`) and must reach `False`, a contradiction. It does so by applying "
              "`hall` to the counterexample of Part 2 and deriving 2 = 4 (Part 4)."),
    ),
    dict(
        part=P2, title="The four graphs", code="header",
        anchors=["G₁ = G₂ = H₁ = K₂ on {0, 1}", "H₂ = K₂ on {2, 3}"], focus="four",
        math=lambda ex, f: (
            "K₂ is the graph with two vertices and one edge between them. Take G₁ = G₂ = "
            f"H₁ = K₂ on the labels {{0, 1}} and H₂ = K₂ on {fmt_set(ex.h2_pair)}. "
            "Hypothesis 1: G₁ ≅ H₁, since they are the same graph (rename nothing: "
            f"0↦0, 1↦1). Hypothesis 2: G₂ ≅ H₂ by {fmt_map(ex.f2)}, which sends the edge "
            f"{{0, 1}} to the edge {fmt_set(ex.h2_pair)}. Both hold: "
            f"{'✓' if isomorphic(ex.G['G₁'], ex.G['H₁']) and isomorphic(ex.G['G₂'], ex.G['H₂']) else '✗'} "
            "(computed by the script from the definition)."),
        lean=("In the Lean file these graphs are `k2Low` (K₂ on {0, 1}) and `k2High` (K₂ on "
              "{2, 3}), both inside the ambient type `Fin 4` = {0, 1, 2, 3}. So α = β = "
              "Fin 4, G₁ = G₂ = H₁ = `k2Low` and H₂ = `k2High`. The file comment above, which "
              "the Lean proof follows, gives the paper version."),
    ),
    dict(
        part=P2, title="The unions have different sizes", code="header",
        ranges=[("3. G₁ ∪ G₂ = ({0, 1}, {{0, 1}}) has 2 vertices", "isomorphic, and the assertion")],
        focus="unions",
        math=lambda ex, f: (
            "In the Lean example, G₁ and G₂ sit on the SAME labels {0, 1}, so G₁ ∪ G₂ stacks "
            "them: it is K₂ again, 2 vertices and 1 edge. H₁ (on {0, 1}) and H₂ (on {2, 3}) "
            "sit on DIFFERENT labels, so H₁ ∪ H₂ is two separate copies of K₂: 4 vertices "
            "and 2 edges. An isomorphism matches "
            "vertices one-to-one, so isomorphic graphs have equally many vertices. "
            f"In the picture now: {_union_sentence(ex)}. Key idea: a union depends on how "
            "the graphs OVERLAP "
            "(which labels they share); an isomorphism forgets the labels, so it cannot "
            "control the overlap."),
        lean=("Items 3 and 4 of the file comment. In Lean, item 3 is the pair of helpers "
              "`union_low_low_V` and `union_low_high_V`, and item 4 is the helper "
              "`card_eq_of_isomorphic` (Part 3)."),
    ),
    dict(
        part=P2, title="Try it: relabel H₂, try maps", code="header",
        anchors=["4. An isomorphism is in particular"], focus="relabel",
        math=lambda ex, f: (
            "Use the 'Relabel H₂' buttons. Every choice is a copy of K₂, so G₂ ≅ H₂ "
            "always holds. But H₁ ∪ H₂ changes: sharing both labels {0, 1} with H₁ gives 2 "
            "vertices, sharing one label gives 3 vertices (a path), sharing none gives 4. "
            f"Right now: {_union_sentence(ex)}. Only H₂ on {{0, 1}} makes the unions "
            "isomorphic. In the map panel, press f(0) ▸, f(1) ▸ or 'Next map ▸'. "
            f"{_pigeon_sentence(ex)}"),
        lean=("Nothing in this step is Lean. The script recomputes the unions and checks "
              "every map by brute force, straight from the definitions of union and "
              "isomorphism. The Lean proof only needs the single choice H₂ = K₂ on {2, 3}."),
    ),
    dict(
        part=P3, title="Tactic cheat sheet (come back to it)", code="main",
        anchors=["intro hall"], focus="four",
        math=lambda ex, f: (
            "You do not need to memorise tactics: 'What it means' always gives the idea, and "
            "'In Lean' shows how each line carries it out. Press ◀ Previous to come back here "
            "whenever a tactic name is unfamiliar."),
        lean=("• `⟨a, b⟩` (angle brackets) builds a pair, or unpacks one after rintro / "
              "obtain\n"
              "• `intro h` / `rintro ⟨a, b⟩`: assume the 'if' part and call it h (rintro "
              "also unpacks it)\n"
              "• `exact t`: t proves the goal, done     • `have h : P := t`: prove P, name it h\n"
              "• `refine ⟨w, ?_⟩`: give the witness w now, prove the rest ?_ later\n"
              "• `obtain ⟨f, -⟩ := h`: unpack h, keep f, throw away the second part (-)\n"
              "• `rcases h with rfl | rfl`: one case for each side of an 'or'\n"
              "• `change P`: restate the goal in an equivalent, unfolded form\n"
              "• `rw [h]`: replace the left side of h by its right side (`at hc`: inside hc)\n"
              "• `simp only [rules]`: simplify using exactly these rules   • `ext x`: sets are "
              "equal if they have the same members\n"
              "• `tauto`: finish by pure logic   • `decide`: let Lean compute a yes/no fact\n"
              "• `calc a = b := … _ = c := …`: a chain a = b = c   • `absurd h hn`: h and "
              "not-h give anything"),
    ),
    dict(
        part=P3, title="k2Low and k2High: two copies of K₂", code="k2",
        ranges=[("def k2Low", "E := {s(0, 1)}"), ("def k2High", "E := {s(2, 3)}")],
        anchors=["-- the endpoints of {0, 1} are 0 and 1", "-- {0, 1} is not a loop because 0 ≠ 1"],
        focus="four",
        math=lambda ex, f: (
            "These are the graphs of the counterexample: K₂ on {0, 1} (G₁, G₂ and H₁) and K₂ "
            "on {2, 3} (H₂). To count as simple graphs, each must pass two checks: both "
            "ends of its edge are vertices, and its edge is not a loop. For K₂ on {0, 1}: "
            "the ends 0 and 1 are in V = {0, 1}, and 0 ≠ 1."),
        lean=("`def k2Low : SetSimpleGraph (Fin 4) where` fills in the four fields. "
              "`V := {0, 1}`, `E := {s(0, 1)}`. For `edge_sub`, `rintro p rfl x hx` takes the "
              "edge p (and `rfl` replaces it by s(0, 1)) and an end x; `Sym2.mem_iff` turns "
              "'x is an end of s(0, 1)' into 'x = 0 or x = 1', and `Or.inl rfl` / `Or.inr rfl` "
              "show 0 and 1 are in {0, 1}. For `loopless`, `decide` lets Lean compute that "
              "s(0, 1) is not of the form s(v, v). `k2High` is the same on {2, 3}."),
    ),
    dict(
        part=P3, title="Helper: every graph is isomorphic to itself", code="refl",
        ranges=[("theorem isomorphic_refl", "exact Iff.rfl")], focus="iso1",
        math=lambda ex, f: (
            "This gives hypothesis 1, G₁ ≅ H₁: G₁ and H₁ are the same graph, and the "
            "identity map (every vertex to itself, the dashed arrows) is an isomorphism. "
            "It is a bijection, and it sends each pair {v₁, v₂} to itself, so 'edge in H₁' "
            "and 'edge in G₁' are literally the same statement."),
        lean=("The goal `G.Isomorphic G` is an `∃ f, …`. `refine ⟨Equiv.refl G.V, ?_⟩` "
              "offers the identity bijection `Equiv.refl` as f and leaves the edge "
              "condition `?_`. `intro v₁ v₂` takes two vertices. The goal is now "
              "`s(v₁, v₂) ∈ G.E ↔ s(v₁, v₂) ∈ G.E`, and `Iff.rfl` proves 'P ↔ P'. The lemma "
              "is stated for every graph G, so it can be used with G = `k2Low`."),
    ),
    dict(
        part=P3, title="Helper: K₂ on {0, 1} ≅ K₂ on {2, 3}, the map", code="iso",
        ranges=[("let f : k2Low.V ≃ k2High.V", "rcases hy with rfl | rfl <;> rfl }")],
        focus="bij",
        math=lambda ex, f: (
            "This gives hypothesis 2, G₂ ≅ H₂. The map is v ↦ v + 2: 0 ↦ 2 and 1 ↦ 3 "
            "(gold dashed arrows). Its inverse is w ↦ w − 2: 2 ↦ 0 and 3 ↦ 1 (blue dotted "
            "arrows, going back). A map that has an inverse undoing it is a bijection. This "
            "step only builds the map; the next step checks the edges."),
        lean=("`let f : k2Low.V ≃ k2High.V := { toFun, invFun, left_inv, right_inv }` "
              "builds the bijection from four pieces. An element x of `k2Low.V` is a pair "
              "⟨label, proof⟩ (angle brackets): `x.1` is the label and `x.2` a proof that it "
              "lies in {0, 1}. So `toFun := fun x => ⟨x.1 + 2, …⟩` makes the new pair: label "
              "x.1 + 2 plus a proof that it lies in {2, 3} (`rcases hx with rfl | rfl` tries "
              "x = 0 and x = 1). `invFun` subtracts 2. `left_inv`, `right_inv` prove the two "
              "maps undo each other. `Subtype.ext` says two such pairs are equal when their "
              "labels are equal, and `rfl` checks (0 + 2) − 2 = 0 etc. by computing in Fin 4."),
    ),
    dict(
        part=P3, title="Helper: K₂ on {0, 1} ≅ K₂ on {2, 3}, the edges", code="iso",
        ranges=[("refine ⟨f, ?_⟩", "rcases hx with rfl | rfl <;> rcases hy")], focus="iso2",
        math=lambda ex, f: (
            "Now the edge condition (Lean example, f = v ↦ v + 2): for all v₁, v₂ in "
            "{0, 1}, {f(v₁), f(v₂)} = {2, 3} exactly when {v₁, v₂} = {0, 1}. There are only "
            "four ordered pairs to check. "
            f"{f['pair_text']} ('Next example' shows the next pair.)"),
        lean=("`refine ⟨f, ?_⟩` offers f and leaves the edge condition. `rintro ⟨x, hx⟩ "
              "⟨y, hy⟩` takes v₁ = x, v₂ = y with proofs hx, hy that they are in {0, 1}. "
              "`change` unfolds the goal to `s(x + 2, y + 2) ∈ {s(2, 3)} ↔ s(x, y) ∈ "
              "{s(0, 1)}`, and `simp only [Set.mem_singleton_iff]` turns '∈ {p}' into '= p'. "
              "`rcases … <;> rcases …` makes the four cases (x, y ∈ {0, 1}), and `decide` "
              "checks each one by computation."),
    ),
    dict(
        part=P3, title="Helper: the two vertex sets", code="unionV",
        ranges=[("theorem union_low_low_V", "tauto")], focus="unions",
        math=lambda ex, f: (
            "V(G₁ ∪ G₂) = {0, 1} ∪ {0, 1} = {0, 1}: uniting a set with itself changes "
            "nothing. V(H₁ ∪ H₂) = {0, 1} ∪ {2, 3} = {0, 1, 2, 3}. These are the vertex "
            "sets in the gold pictures."),
        lean=("The sets on the right are written as `Finset`s (finite sets that Lean can "
              "count); `↑` turns a `Finset` into an ordinary set. First lemma: `change` "
              "unfolds `(k2Low ∪ k2Low).V` to `{0, 1} ∪ {0, 1}`; `rw [Set.union_self, …]` "
              "uses A ∪ A = A and rewrites `↑{0, 1}` as `{0, 1}`. Second lemma: `ext x` "
              "says 'compare members'; `simp only […]` turns both sides into 'x = 0 ∨ x = 1 "
              "∨ x = 2 ∨ x = 3' (`∨` is 'or'), and `tauto` finishes by logic."),
    ),
    dict(
        part=P3, title="Helper: isomorphic ⇒ equally many vertices", code="card",
        ranges=[("theorem card_eq_of_isomorphic", "_ = t.card := Fintype.card_coe t")],
        focus="map",
        math=lambda ex, f: (
            "If G ≅ H, then G and H have the same number of vertices: the isomorphism "
            "contains a one-to-one correspondence between the vertex sets, and finite sets "
            "in one-to-one correspondence have equally many elements. Only the bijection "
            "is used, not the edge condition. Turned around: graphs with different numbers "
            f"of vertices cannot be isomorphic. {_pigeon_sentence(ex)}"),
        lean=("Hypotheses: `hG : G.V = ↑s`, `hH : H.V = ↑t` (the vertex sets are the finite "
              "sets s, t) and `hiso`. `obtain ⟨f, -⟩ := hiso` keeps the bijection f and drops "
              "the edge condition. `Equiv.subtypeEquivRight` says: two sets with the same "
              "members are in bijection (each element is matched with itself), so eG : "
              "G.V ≃ ↑s (by `rw [hG]`). `.symm` reverses a bijection and `.trans` does one "
              "bijection, then the other: `eG.symm.trans (f.trans eH)` goes s → G.V → H.V → t, "
              "one bijection e. The `calc` chain: s.card = (size of s) = (size of t) = "
              "t.card, where `Fintype.card_congr e` is 'a bijection preserves size'."),
    ),
    dict(
        part=P4, title="intro hall: assume the claim", code="main",
        anchors=["intro hall"], focus="statement",
        math=lambda ex, f: (
            "The proof is by contradiction. Suppose the claim were true for all graphs. We "
            "will apply it to the counterexample and reach an impossible statement. That "
            "shows the claim cannot be true."),
        lean=("The goal is `¬ ∀ …`, which means `(∀ …) → False`. `intro hall` assumes the "
              "∀-statement, names it `hall`, and leaves the goal `False`. From now on `hall` "
              "is a machine: give it α, β, G₁, G₂, H₁, H₂ and proofs of G₁ ≅ H₁ and G₂ ≅ H₂, "
              "and it returns a proof of G₁ ∪ G₂ ≅ H₁ ∪ H₂."),
    ),
    dict(
        part=P4, title="h₁, h₂: the hypotheses hold", code="main",
        anchors=["have h₁ : k2Low.Isomorphic k2Low", "have h₂ : k2Low.Isomorphic k2High"],
        focus="four",
        math=lambda ex, f: (
            "For our four graphs both hypotheses are true: G₁ ≅ H₁ by the identity and "
            f"G₂ ≅ H₂ by {fmt_map(shift_map(LEAN_GRAPHS['G₂']))} (the dashed arrows)."),
        lean=("`have h₁ : k2Low.Isomorphic k2Low := isomorphic_refl k2Low` uses the general "
              "helper with G = `k2Low`. `have h₂ : k2Low.Isomorphic k2High := "
              "k2Low_isomorphic_k2High` uses the specific helper. Each `have` adds a proven "
              "fact with a name, ready to be passed to `hall`."),
    ),
    dict(
        part=P4, title="hunion: what the claim would give", code="main",
        anchors=["have hunion", "hall (Fin 4) (Fin 4) k2Low k2Low k2Low k2High h₁ h₂"],
        focus="unions",
        math=lambda ex, f: (
            "Feeding our counterexample into the assumed claim, it would follow that "
            "G₁ ∪ G₂ ≅ H₁ ∪ H₂. This is what we now show to be impossible. "
            f"(In fact {_union_sentence(ex)}.)"),
        lean=("`hall (Fin 4) (Fin 4) k2Low k2Low k2Low k2High h₁ h₂` fills in α = Fin 4, "
              "β = Fin 4, G₁ = k2Low, G₂ = k2Low, H₁ = k2Low, H₂ = k2High (in the order of "
              "the statement) and the two hypothesis proofs. The result is "
              "`hunion : (k2Low ∪ k2Low).Isomorphic (k2Low ∪ k2High)`. It holds only under "
              "the assumption `hall`."),
    ),
    dict(
        part=P4, title="hcard: equally many vertices?", code="main",
        anchors=["have hcard", "card_eq_of_isomorphic union_low_low_V union_low_high_V hunion"],
        focus="map",
        math=lambda ex, f: (
            "An isomorphism contains a one-to-one correspondence of the vertices, so "
            "#{0, 1} would equal #{0, 1, 2, 3} (# = 'number of elements'), i.e. 2 = 4. "
            f"The map panel shows the counting: {_pigeon_sentence(ex)}"),
        lean=("`card_eq_of_isomorphic union_low_low_V union_low_high_V hunion` uses the "
              "helper with s = {0, 1}, t = {0, 1, 2, 3}: the two vertex-set lemmas provide "
              "`hG` and `hH`, and `hunion` provides `hiso`. The result is `hcard : "
              "({0, 1} : Finset (Fin 4)).card = ({0, 1, 2, 3} : Finset (Fin 4)).card`."),
    ),
    dict(
        part=P4, title="2 = 4 is false: contradiction  ∎", code="main",
        ranges=[("have h2 : ({0, 1} : Finset (Fin 4)).card = 2", "exact absurd hcard (by decide)")],
        focus="map",
        math=lambda ex, f: (
            "{0, 1} has 2 elements and {0, 1, 2, 3} has 4, so hcard says 2 = 4, which is "
            "false. The assumption 'the claim holds for all graphs' led to a contradiction, "
            "so the claim is false: G₁ ≅ H₁ and G₂ ≅ H₂ do not imply G₁ ∪ G₂ ≅ H₁ ∪ H₂. ∎"),
        lean=("`have h2 : … .card = 2 := by decide` and `h4 : … = 4` let Lean count the "
              "finite sets. `rw [h2, h4] at hcard` rewrites inside `hcard`, which becomes "
              "`hcard : 2 = 4`. `(by decide)` proves `¬ (2 = 4)`, and `absurd hcard (…)` turns "
              "a fact and its negation into anything at all, in particular the goal `False`. "
              "The proof is complete."),
    ),
    dict(
        part=P5, title="The picture illustrates; Lean proves", code="main", anchors=[],
        focus="all",
        math=lambda ex, f: (
            "Here one example really is enough, because the claim was a 'for all' and we "
            "disproved it. Still, the pictures only illustrate: the facts that the "
            "hypotheses hold, that the unions have 2 and 4 vertices and that 2 ≠ 4 are "
            "checked by Lean. For curiosity, the script searched all "
            f"{ex.stats['n_graphs3']}⁴ choices of four simple graphs inside {{0, 1, 2}}: "
            f"{ex.stats['n_hyp']:,} satisfy both hypotheses and {ex.stats['n_fail']:,} of "
            "those break the conclusion. Failures are common, not rare."),
        lean=("`#print axioms GraphCh10.supp28` lists only Lean's three standard axioms "
              "(propext, Classical.choice, Quot.sound), basic logical principles that almost "
              "every Lean proof relies on. There is no `sorry` (an unfinished step) and no "
              "axiom added by this project. Lean's kernel has checked every step shown above."),
    ),
]


def _step_titled(start: str) -> int:
    hits = [i for i, st in enumerate(STEPS) if st["title"].startswith(start)]
    assert len(hits) == 1, start
    return hits[0]


# Parts of the picture appear only once the walkthrough has explained them.
REVEAL = dict(
    unions=_step_titled("Union:"),                          # the union row
    iso=_step_titled("Isomorphism:"),                       # the ≅ signs and vertex maps
    verdict=_step_titled("The unions have different sizes"),  # ≅ / ≇ between the unions
    map=_step_titled("Try it:"),                            # the map tester
)


# ---------------------------------------------------------------------------
# 8. The interactive explorer
# ---------------------------------------------------------------------------

PANEL_ROWS = (("G₁", "H₁"), ("G₂", "H₂"), ("G₁ ∪ G₂", "H₁ ∪ H₂"))


class Explorer:
    """Interactive companion: the counterexample, relabelling H₂, a map tester, the proof."""

    MAX_CODE_LINES = 32

    def __init__(self, stats: dict):
        self.stats = stats
        self.lean = read_lean_sources()
        self._check_anchors()
        self.h2_pair = LEAN_H2_PAIR
        self.f: dict = {}
        self.map_idx = 0
        self.step = 0
        self.example_idx = 0
        self.message = ""
        self._conns: list = []

        for key in ("keymap.back", "keymap.forward"):  # free ← / → for the walkthrough
            plt.rcParams[key] = [k for k in plt.rcParams[key] if k not in ("left", "right")]

        self.fig = plt.figure(figsize=(18, 11.5), facecolor="white")
        try:
            self.fig.canvas.manager.set_window_title("Supp. 28: union and isomorphism")
        except AttributeError:
            pass
        self.fig.text(0.015, 0.972, "Supplementary Exercise 28:  if G₁ ≅ H₁ and G₂ ≅ H₂, "
                      "must G₁ ∪ G₂ ≅ H₁ ∪ H₂?", fontsize=18, fontweight="bold", color=COLOR_TEXT,
                      va="center")
        self.fig.text(0.015, 0.942, "An interactive companion to the Lean proof "
                      "GraphCh10.supp28 (a disproof). The pictures illustrate the "
                      "counterexample; Lean checks it.", fontsize=10.5, color=COLOR_WARN,
                      style="italic", va="center")
        self.caption = self.fig.text(0.015, 0.917, "", ha="left", va="top", fontsize=10,
                                     color=COLOR_TEXT, linespacing=1.35)

        # The six small pictures: rows (G₁ | H₁), (G₂ | H₂), (G₁ ∪ G₂ | H₁ ∪ H₂).
        self.ax_g: dict = {}
        self.rel_text, self.rel_sym = [], []
        for r, (left, right) in enumerate(PANEL_ROWS):
            y = 0.695 - r * 0.19
            self.ax_g[left] = self.fig.add_axes([0.035, y, 0.15, 0.145])
            self.ax_g[right] = self.fig.add_axes([0.315, y, 0.15, 0.145])
            self.rel_sym.append(self.fig.text(0.25, y + 0.09, "", ha="center", va="center",
                                              fontsize=20, color="#8A6A00", zorder=20,
                                              fontweight="bold"))
            self.rel_text.append(self.fig.text(0.25, y + 0.06, "", ha="center",
                                               va="top", fontsize=9.5, color="#8A6A00",
                                               fontweight="bold", linespacing=1.4, zorder=20,
                                               bbox=dict(boxstyle="round,pad=0.2", fc="white",
                                                         ec="none", alpha=0.9)))
        self.ax_legend = self.fig.add_axes([0.015, 0.268, 0.465, 0.035])
        self.ax_legend.axis("off")
        self.ax_legend.legend(*legend_entries(), loc="center", ncol=3, frameon=False,
                              fontsize=8.8, handlelength=2.0, columnspacing=1.0)

        def button(rect, label, cb, color="#F0F0F0", size=10):
            b = Button(self.fig.add_axes(rect), label, color=color, hovercolor="#DDE8F5")
            b.label.set_fontsize(size)
            b.on_clicked(cb)
            return b

        # Relabel H₂.
        self.ax_relabel = self.fig.add_axes([0.015, 0.025, 0.17, 0.235])
        self.ax_relabel.set_xticks([])
        self.ax_relabel.set_yticks([])
        self.ax_relabel.text(0.05, 0.94, "Relabel H₂ = K₂ on {a, b}", fontsize=10,
                             fontweight="bold", va="top", transform=self.ax_relabel.transAxes)
        self.ax_relabel.text(0.05, 0.83, "(G₂ ≅ H₂ holds for each)", fontsize=8.8,
                             va="top", color="#555555", transform=self.ax_relabel.transAxes)
        self.btn_pairs = {}
        for i, pair in enumerate(combinations(range(AMBIENT), 2)):
            x = 0.022 + (i % 2) * 0.08
            y = 0.155 - (i // 2) * 0.04
            self.btn_pairs[pair] = button([x, y, 0.075, 0.034], fmt_set(pair),
                                          lambda _e, p=pair: self.set_h2(p), size=9.5)
        self.btn_reset = button([0.022, 0.032, 0.155, 0.034], "Reset (Lean example)",
                                lambda _e: self.reset(), color="#E3EEDF", size=9.5)

        # Map tester.
        self.ax_map = self.fig.add_axes([0.195, 0.075, 0.285, 0.185])
        self.ax_map_box = self.fig.add_axes([0.19, 0.025, 0.295, 0.235], zorder=-1)
        self.ax_map_box.set_xticks([])
        self.ax_map_box.set_yticks([])
        self.btn_f = {}
        for i, v in enumerate((0, 1)):
            self.btn_f[v] = button([0.197 + i * 0.07, 0.032, 0.065, 0.034], f"f({v}) ▸",
                                   lambda _e, v=v: self.bump(v), size=9.5)
        self.btn_allmaps = button([0.337 + 0.005, 0.032, 0.135, 0.034], "Next map ▸",
                                  lambda _e: self.next_map(), size=9.5)

        # Explanation and code.
        self.ax_text = self.fig.add_axes([0.505, 0.615, 0.48, 0.305])
        self.ax_code = self.fig.add_axes([0.505, 0.105, 0.48, 0.5])
        for ax in (self.ax_text, self.ax_code):
            ax.axis("off")
        self.btn_prev = button([0.505, 0.035, 0.085, 0.055], "◀ Previous", lambda _e: self.go(-1),
                               size=10.5)
        self.btn_next = button([0.700, 0.035, 0.085, 0.055], "Next ▶", lambda _e: self.go(+1),
                               color="#E3EEDF", size=10.5)
        self.btn_example = button([0.795, 0.035, 0.09, 0.055], "Next example",
                                  lambda _e: self.next_example(), size=10.5)
        self.step_label = self.fig.text(0.6425, 0.0625, "", ha="center", va="center",
                                        fontsize=11, fontweight="bold", color=COLOR_TEXT)
        self.fig.text(0.985, 0.0625, "keys: ← / →", ha="right", va="center", fontsize=9.5,
                      color="#777777")

        self.fig.canvas.mpl_connect("key_press_event", self._on_key)
        self._reset_map()
        self.enter_step(0)

    # -- state --------------------------------------------------------------

    def _check_anchors(self) -> None:
        """Every walkthrough anchor / range end must match exactly one line of its source."""
        for s in STEPS:
            lines = self.lean[s["code"]]
            subs = list(s.get("anchors", [])) + [x for r in s.get("ranges", []) for x in r]
            for sub in subs:
                n = sum(sub in ln for ln in lines)
                assert n == 1, f"anchor {sub!r} matches {n} lines of the {s['code']} source"

    def highlighted(self, s: dict) -> list[int]:
        """Indices of the source lines a step highlights."""
        lines = self.lean[s["code"]]
        idx = {i for a in s.get("anchors", []) for i, ln in enumerate(lines) if a in ln}
        for a, b in s.get("ranges", []):
            i = next(i for i, ln in enumerate(lines) if a in ln)
            j = next(j for j, ln in enumerate(lines) if b in ln)
            assert i <= j
            idx |= set(range(i, j + 1))
        return sorted(idx)

    @property
    def G(self) -> dict[str, SG]:
        """The four graphs (G₁, G₂, H₁ from Lean; H₂ = K₂ on the current pair)."""
        return {**LEAN_GRAPHS, "H₂": k2(*self.h2_pair)}

    @property
    def unions(self) -> tuple[SG, SG]:
        g = self.G
        return union(g["G₁"], g["G₂"]), union(g["H₁"], g["H₂"])

    @property
    def f2(self) -> dict:
        """The isomorphism G₂ → H₂ that is drawn (v ↦ v + 2 for the Lean example)."""
        return iso_map(self.G["G₂"], self.G["H₂"])

    @property
    def is_lean_example(self) -> bool:
        return self.h2_pair == LEAN_H2_PAIR

    def _reset_map(self) -> None:
        UG, UH = self.unions
        self.map_list = list(all_maps(UG.V, UH.V))
        self.map_idx = 0
        self.f = dict(self.map_list[0])
        # start with the 'obvious' guess f(v) = v when it is possible
        if all(v in UH.V for v in UG.V):
            self.f = {v: v for v in UG.V}
            self.map_idx = self.map_list.index(self.f)

    def set_h2(self, pair: tuple[int, int]) -> None:
        self.h2_pair = pair
        self.message = f"H₂ relabelled to {fmt_set(pair)}"
        self._reset_map()
        self.redraw()

    def reset(self) -> None:
        self.h2_pair = LEAN_H2_PAIR
        self.message = ""
        self._reset_map()
        self.redraw()

    def bump(self, v: int) -> None:
        """Send v to the next vertex of V(H₁ ∪ H₂)."""
        cod = sorted(self.unions[1].V)
        if v not in self.f:
            return
        self.f = {**self.f, v: cod[(cod.index(self.f[v]) + 1) % len(cod)]}
        self.map_idx = self.map_list.index(self.f)
        self.redraw()

    def next_map(self) -> None:
        self.map_idx = (self.map_idx + 1) % len(self.map_list)
        self.f = dict(self.map_list[self.map_idx])
        self.redraw()

    def go(self, delta: int) -> None:
        self.enter_step(max(0, min(len(STEPS) - 1, self.step + delta)))

    def next_example(self) -> None:
        self.example_idx += 1
        self.redraw()

    def enter_step(self, k: int) -> None:
        self.step, self.example_idx = k, 0
        self.redraw()

    def _on_key(self, event) -> None:
        if event.key == "right":
            self.go(+1)
        elif event.key == "left":
            self.go(-1)

    # -- what to highlight --------------------------------------------------

    def focus_info(self, kind: str) -> tuple[dict, int]:
        """What the current step highlights. Returns (info, #examples 'Next example' cycles)."""
        g = self.G
        UG, UH = self.unions
        ident = {v: v for v in g["G₁"].V}
        early = self.step < REVEAL["verdict"]
        base = dict(gold=set(), arrows={}, inv_arrows={}, tags={}, edge_hl={}, f=self.f2,
                    pair_text="", map_gold=False, relabel_gold=False,
                    caption=f"G₂ ≅ H₂ by {fmt_map(self.f2)}.  "
                            f"{_sizes_sentence(self) if early else _union_sentence(self)}.")
        if kind == "simple":
            G = g["G₁"]
            return dict(base, gold={"G₁"}, caption=f"G₁ = {LEAN_NAMES['G₁']}:  {fmt_graph(G)}. "
                        "Dashed grey circles: labels of Fin 4 that are not vertices of G₁."), 1
        if kind == "unions":
            return dict(base, gold={"G₁ ∪ G₂", "H₁ ∪ H₂"},
                        caption=f"G₁ ∪ G₂: {fmt_graph(UG)}.   H₁ ∪ H₂: {fmt_graph(UH)}."), 1
        if kind == "iso1":
            return dict(base, gold={"G₁", "H₁"}, arrows={0: ident},
                        caption=f"G₁ ≅ H₁ by the identity {fmt_map(ident)}: the same graph."), 1
        if kind == "iso2":
            G, H, f = g["G₂"], g["H₂"], self.f2
            # start with a real edge (0, 1), then (1, 0), then the loop pairs
            pairs = sorted(product(sorted(G.V), repeat=2), key=lambda q: (q[0] == q[1], q))
            k = self.example_idx % len(pairs)
            a, b = pairs[k]
            lhs, rhs = s_(f[a], f[b]) in H.E, s_(a, b) in G.E
            yn = {True: "yes", False: "no"}

            def name(x, y):
                return f"{{{x}, {y}}}" + (" (a loop: never an edge)" if x == y else "")
            text = (f"Pair {k + 1} of {len(pairs)}: v₁ = {a}, v₂ = {b}. Is {name(f[a], f[b])} "
                    f"an edge of H₂? {yn[lhs]}. Is {name(a, b)} an edge of G₂? {yn[rhs]}. "
                    f"{'Both answers agree ✓' if lhs == rhs else 'The answers differ ✗'}.")
            tags_g = {a: "v₁ = v₂"} if a == b else {a: "v₁", b: "v₂"}
            tags_h = {f[a]: "f(v₁) = f(v₂)"} if a == b else {f[a]: "f(v₁)", f[b]: "f(v₂)"}
            return dict(base, gold={"G₂", "H₂"}, arrows={1: f}, pair_text=text,
                        tags={"G₂": tags_g, "H₂": tags_h},
                        edge_hl={"G₂": {s_(a, b)} & G.E, "H₂": {s_(f[a], f[b])} & H.E},
                        caption=f"G₂ ≅ H₂ by f: {fmt_map(f)}.   v₁ = {a}, v₂ = {b}:  "
                                f"{{f(v₁), f(v₂)}} ∈ E(H₂)? {yn[lhs]};  {{v₁, v₂}} ∈ E(G₂)? "
                                f"{yn[rhs]}  ({k + 1} of {len(pairs)})"), len(pairs)
        if kind == "bij":
            f = self.f2
            inv = {w: v for v, w in f.items()}
            return dict(base, gold={"G₂", "H₂"}, arrows={1: f}, inv_arrows={1: inv},
                        caption=f"The bijection f: {fmt_map(f)} (gold dashed arrows);  its "
                                f"inverse: {fmt_map(inv)} (blue dotted arrows)."), 1
        if kind == "four":
            return dict(base, gold={"G₁", "G₂", "H₁", "H₂"}, arrows={0: ident, 1: self.f2},
                        caption=f"G₁ = G₂ = H₁ = K₂ on {{0, 1}},  H₂ = K₂ on "
                                f"{fmt_set(self.h2_pair)}.  G₁ ≅ H₁ (identity), G₂ ≅ H₂ "
                                f"({fmt_map(self.f2)})."), 1
        if kind == "statement":
            return dict(base, gold={"G₁", "G₂", "H₁", "H₂", "G₁ ∪ G₂", "H₁ ∪ H₂"},
                        arrows={0: ident, 1: self.f2}), 1
        if kind == "relabel":
            return dict(base, gold={"H₂", "H₁ ∪ H₂"}, relabel_gold=True, map_gold=True,
                        arrows={1: self.f2}), 1
        if kind == "map":
            return dict(base, gold={"G₁ ∪ G₂", "H₁ ∪ H₂"}, map_gold=True,
                        caption=f"V(G₁ ∪ G₂) = {fmt_set(UG.V)} ({len(UG.V)} vertices),  "
                                f"V(H₁ ∪ H₂) = {fmt_set(UH.V)} ({len(UH.V)} vertices).  "
                                f"Trying f: {fmt_map(self.f)}."), 1
        if kind == "all":
            return dict(base, arrows={0: ident, 1: self.f2}), 1
        raise ValueError(kind)

    # -- drawing ------------------------------------------------------------

    def redraw(self) -> None:
        s = STEPS[self.step]
        focus, n_examples = self.focus_info(s["focus"])
        self._draw_graphs(focus)
        self._draw_controls(focus)
        self._draw_text(s, focus)
        self._draw_code(s)
        last = len(STEPS) - 1
        self.step_label.set_text(f"Page {self.step + 1} / {len(STEPS)}"
                                 + ("  (end)" if self.step == last else ""))
        for b, off, on_color in ((self.btn_prev, self.step == 0, "#F0F0F0"),
                                 (self.btn_next, self.step == last, "#E3EEDF")):
            b.label.set_alpha(0.3 if off else 1.0)
            b.color = "#F7F7F7" if off else on_color
            b.ax.set_facecolor(b.color)
        self.btn_example.ax.set_visible(n_examples > 1)
        self.fig.canvas.draw_idle()

    def _draw_graphs(self, focus: dict) -> None:
        g = self.G
        UG, UH = self.unions
        for c in self._conns:
            c.remove()
        self._conns = []
        pictures = {
            "G₁": (g["G₁"], [(g["G₁"], COLOR_ONE)]), "H₁": (g["H₁"], [(g["H₁"], COLOR_ONE)]),
            "G₂": (g["G₂"], [(g["G₂"], COLOR_TWO)]), "H₂": (g["H₂"], [(g["H₂"], COLOR_TWO)]),
            "G₁ ∪ G₂": (UG, [(g["G₁"], COLOR_ONE), (g["G₂"], COLOR_TWO)]),
            "H₁ ∪ H₂": (UH, [(g["H₁"], COLOR_ONE), (g["H₂"], COLOR_TWO)]),
        }
        show_unions = self.step >= REVEAL["unions"]
        show_iso = self.step >= REVEAL["iso"]
        show_verdict = self.step >= REVEAL["verdict"]
        self.shown = dict(unions=show_unions, iso=show_iso, verdict=show_verdict,
                          map=self.step >= REVEAL["map"])
        for key, (G, parts) in pictures.items():
            ax = self.ax_g[key]
            ax.clear()
            if key in PANEL_ROWS[2] and not show_unions:  # not explained yet
                frame(ax)
                style_box(ax, False)
                ax.set_facecolor("#F2F2F2")
                ax.text(0, 0, f"{key}\n(explained in step {REVEAL['unions'] + 1})",
                        ha="center", va="center", fontsize=10, color="#888888")
                ax.set_title(key, fontsize=10, pad=3, color="#888888")
                continue
            draw_sg(ax, G, parts=parts, tags=focus["tags"].get(key),
                    edge_hl=focus["edge_hl"].get(key), fontsize=11)
            frame(ax)
            style_box(ax, key in focus["gold"])
            lean = LEAN_NAMES.get(key)
            if key == "H₂" and not self.is_lean_example:
                lean = "relabelled"
            head = f"{key}" + (f"  ({lean})" if lean else "")
            ax.set_title(f"{head}\n{fmt_graph(G)}", fontsize=10, pad=3,
                         fontweight="bold" if key in focus["gold"] else "normal")
        paths: dict[int, list] = {0: [], 1: [], 2: []}
        # inverse arrows run right-to-left, so their bend is flipped (and made larger) to keep
        # them outside the forward arrows and away from the middle label
        for arrows, color, ls, rev, bend in (
                (focus["arrows"], "#8A6A00", (0, (4, 2)), False, 1.0),
                (focus["inv_arrows"], COLOR_VERTEX, (0, (1, 2)), True, -1.4)):
            for row, f in arrows.items():
                left, right = PANEL_ROWS[row]
                axA, axB = self.ax_g[left], self.ax_g[right]
                if rev:
                    axA, axB = axB, axA
                self._conns += map_arrows(self.fig, axA, axB, f, color=color, linestyle=ls,
                                          bend=bend)
                paths[row] += [arrow_points(self.fig, axA, axB, v, w, bend=bend)
                               for v, w in f.items()]
        iso1 = isomorphic(g["G₁"], g["H₁"])
        iso2 = isomorphic(g["G₂"], g["H₂"])
        isoU = isomorphic(UG, UH)
        shift = self.f2 == shift_map(g["G₂"])
        self.rel_sym[0].set_text(("≅" if iso1 else "≇") if show_iso else "")
        self.rel_sym[1].set_text(("≅" if iso2 else "≇") if show_iso else "")
        self.rel_text[0].set_text("identity: 0↦0, 1↦1" if show_iso else "")
        self.rel_text[1].set_text(((f"v ↦ v + {SHIFT_K}: " if shift else "")
                                   + fmt_map(self.f2)) if show_iso else "")
        if show_verdict:
            self.rel_sym[2].set_text("≅" if isoU else "≇")
            self.rel_text[2].set_text(f"{len(UG.V)} vs {len(UH.V)} vertices")
            col = COLOR_OK if isoU else COLOR_WARN
        else:  # the answer is not given away before it is explained
            self.rel_sym[2].set_text("≅ ?" if show_iso and show_unions else "")
            self.rel_text[2].set_text("the question" if show_iso and show_unions else "")
            col = "#8A6A00"
        for t in (self.rel_text[2], self.rel_sym[2]):
            t.set_color(col)
        self.rel_clearance = {r: self._place_label(r, paths[r]) for r in range(3)}
        head = "" if self.is_lean_example else f"[{self.message}]  "
        self.caption.set_text(textwrap.fill(head + focus["caption"], 112))

    REL_HALF = 0.023  # half the height of the ≅ sign + one-line label block (figure units)

    def _place_label(self, row: int, paths: list) -> float:
        """Put the ≅ sign and its label in the middle column where no map arrow passes.
        Returns the clearance (figure units) between the block and the nearest arrow."""
        y0 = 0.695 - row * 0.19
        pts = [py for path in paths for px, py in path if 0.2 <= px <= 0.3]
        best_c, best = y0 + 0.0725, float("inf")
        if pts:
            cands = [y0 + 0.025 + 0.0025 * i for i in range(55)]  # may rise above the boxes
            scored = [(min(abs(py - c) for py in pts) - self.REL_HALF, -abs(c - y0 - 0.0725), c)
                      for c in cands]
            best, _tie, best_c = max(scored)
        self.rel_sym[row].set_position((0.25, best_c + 0.009))
        self.rel_text[row].set_position((0.25, best_c - 0.004))
        return best

    def _draw_controls(self, focus: dict) -> None:
        style_box(self.ax_relabel, focus["relabel_gold"])
        style_box(self.ax_map_box, focus["map_gold"])
        for pair, b in self.btn_pairs.items():
            on = pair == self.h2_pair
            b.color = "#FFE08A" if on else "#F0F0F0"
            b.ax.set_facecolor(b.color)
            b.label.set_fontweight("bold" if on else "normal")
        UG, UH = self.unions
        show = self.shown["map"]
        for b in (*self.btn_f.values(), self.btn_allmaps):
            b.ax.set_visible(show)
        if not show:  # the map tester is introduced in the 'Try it' step
            self.verdict = map_verdict(UG, UH, self.f)
            ax = self.ax_map
            ax.clear()
            ax.axis("off")
            ax.text(0.5, 0.5, f"Map tester\n(opens in step {REVEAL['map'] + 1}, 'Try it')",
                    ha="center", va="center", fontsize=10, color="#888888")
            self.ax_map_box.set_facecolor("#F2F2F2")
            return
        self.verdict = draw_map(self.ax_map, UG, UH, self.f, fs=9,
                                title=f"Try a map f : V(G₁ ∪ G₂) → V(H₁ ∪ H₂)   "
                                      f"(map {self.map_idx + 1} of {len(self.map_list)})")

    def _draw_text(self, s: dict, focus: dict) -> None:
        ax = self.ax_text
        ax.clear()
        ax.axis("off")
        math_txt = s["math"](self, focus)
        if not self.is_lean_example:
            math_txt = RELABELLED.format(fmt_set(self.h2_pair), fmt_set(LEAN_H2_PAIR)) + math_txt
        blocks = [("What it means", math_txt.replace("`", "")),
                  ("In Lean", s["lean"].replace("`", ""))]

        # Shrink the font until everything fits the panel.
        height_pt = ax.get_position().height * self.fig.get_figheight() * 72
        for size in (11.5, 11, 10.5, 10, 9.5, 9, 8.5, 8):
            width = int(112 * 10 / size)
            wrapped = [(h, [ln for para in t.split("\n") for ln in textwrap.wrap(para, width)])
                       for h, t in blocks]
            n_lines = 1.3 + 1.9 + sum(1.25 + len(w) + 0.6 for _h, w in wrapped)
            if n_lines * size * 1.42 <= height_pt:
                break
        self.text_fontsize = size
        line = size * 1.42 / height_pt  # one text line, in axes fraction

        y = 1.0
        ax.text(0, y, s["part"].upper(), transform=ax.transAxes, fontsize=size - 0.5,
                color="#777777", va="top", fontweight="bold")
        y -= 1.3 * line
        ax.text(0, y, s["title"], transform=ax.transAxes, fontsize=size + 4, va="top",
                fontweight="bold", color=COLOR_TEXT)
        y -= 1.9 * line
        for head, lines in wrapped:
            ax.text(0, y, head, transform=ax.transAxes, fontsize=size, va="top",
                    fontweight="bold", color=COLOR_OK if head == "In Lean" else COLOR_VERTEX)
            y -= 1.25 * line
            ax.text(0, y, "\n".join(lines), transform=ax.transAxes, fontsize=size, va="top",
                    color=COLOR_TEXT, linespacing=1.42)
            y -= (len(lines) + 0.6) * line

    def code_window(self, s: dict) -> tuple[int, int]:
        """The slice of the source shown: everything if it fits, else a window that contains
        all highlighted lines (centred on them)."""
        n, hl = len(self.lean[s["code"]]), self.highlighted(s)
        m = self.MAX_CODE_LINES
        if n <= m:
            return 0, n
        if not hl:
            return 0, m
        lo, hi = hl[0], hl[-1] + 1
        assert hi - lo <= m, "highlighted block taller than the code panel"
        start = max(0, min(lo - (m - (hi - lo)) // 2, n - m))
        return start, start + m

    def _draw_code(self, s: dict) -> None:
        ax = self.ax_code
        ax.clear()
        ax.axis("off")
        ax.add_patch(plt.Rectangle((0, 0), 1, 1, transform=ax.transAxes,
                                   facecolor=COLOR_CODE_BG, edgecolor="#D0D0D0"))
        src = self.lean[s["code"]]
        hl = set(self.highlighted(s))
        a, b = self.code_window(s)
        rows = []
        if a > 0:
            rows.append((None, f"   ...  ({a} line{'s' * (a != 1)} above)"))
        rows += [(i, src[i]) for i in range(a, b)]
        if b < len(src):
            rows.append((None, f"   ...  ({len(src) - b} line{'s' * (len(src) - b != 1)} below)"))
        ax.text(0.015, 0.975, f"Lean source: {SOURCE_NAMES[s['code']]}  (read from disk; "
                f"highlighted = this step)", transform=ax.transAxes, fontsize=9.5,
                fontweight="bold", va="top", color="#555555")
        n = max(len(rows), 22)
        step_y = 0.89 / n
        fontsize = 9 if n <= 28 else 8.2
        for r, (i, ln) in enumerate(rows):
            is_hl = i is not None and i in hl
            y = 0.925 - r * step_y
            if is_hl:
                ax.add_patch(plt.Rectangle((0.008, y - step_y * 0.95), 0.984, step_y * 0.98,
                                           transform=ax.transAxes, facecolor=COLOR_CODE_HL,
                                           edgecolor=COLOR_FOCUS, linewidth=1))
            comment = ln.strip().startswith("--") or i is None
            ax.text(0.015, y, ln if ln else " ", transform=ax.transAxes, va="top",
                    fontsize=fontsize, family="DejaVu Sans Mono",
                    color=COLOR_TEXT if is_hl or not comment else "#6A737D",
                    fontweight="bold" if is_hl else "normal")


# ---------------------------------------------------------------------------
# 9. Headless self-test of the explorer (--snapshots)
# ---------------------------------------------------------------------------

def _press(fig, ax, x: float, y: float) -> None:
    """Simulate a left mouse click at (x, y) in axes fraction."""
    fig.canvas.draw()
    tx, ty = ax.transAxes.transform((x, y))
    for name in ("button_press_event", "button_release_event"):
        fig.canvas.callbacks.process(name, MouseEvent(name, fig.canvas, tx, ty, button=1))


def _click(ex: Explorer, btn: Button) -> None:
    _press(ex.fig, btn.ax, 0.5, 0.5)


def _key(ex: Explorer, key: str) -> None:
    ex.fig.canvas.callbacks.process("key_press_event",
                                    KeyEvent("key_press_event", ex.fig.canvas, key))


def _check_layout(ex: Explorer) -> None:
    """No text in the explanation, code or map panel runs past its bottom or right edge."""
    ex.fig.canvas.draw()
    renderer = ex.fig.canvas.get_renderer()
    for ax in (ex.ax_text, ex.ax_code, ex.ax_map):
        box = ax.get_window_extent(renderer)
        if ax is ex.ax_map:
            box = ex.ax_map_box.get_window_extent(renderer)
        for t in ax.texts:
            if not t.get_text().strip():
                continue
            bb = t.get_window_extent(renderer)
            assert bb.y0 >= box.y0 - 2 and bb.x1 <= box.x1 + 2, \
                f"text overflows its panel: {t.get_text()[:60]!r}"
    # the caption above the pictures must not run into the first row's titles
    cap = ex.caption.get_window_extent(renderer)
    top = max(ex.ax_g[k].title.get_window_extent(renderer).y1 for k in PANEL_ROWS[0])
    assert cap.y0 >= top - 1, "caption overlaps the picture titles"
    assert cap.x1 <= ex.fig.bbox.width * 0.5, "caption runs into the right half"
    # the ≅ sign and its label sit clear of every map arrow
    assert min(ex.rel_clearance.values()) > 0, f"label crosses an arrow: {ex.rel_clearance} (step {ex.step + 1}, H₂ on {ex.h2_pair})"


def self_test(ex: Explorer, outdir: Path) -> None:
    outdir.mkdir(parents=True, exist_ok=True)
    # 1. Every step renders for every example it offers, and its text and code fit.
    for k, s in enumerate(STEPS):
        ex.enter_step(k)
        _f, n = ex.focus_info(s["focus"])
        for _ in range(max(n, 1)):
            ex.redraw()
            _check_layout(ex)
            ex.next_example()
        ex.enter_step(k)
        a, b = ex.code_window(s)
        assert all(a <= i < b for i in ex.highlighted(s)), f"step {k + 1}: highlight off-screen"
        assert ex.highlighted(s) or s["focus"] == "all", f"step {k + 1}: no code highlighted"
        ex.fig.savefig(outdir / f"step_{k + 1:02d}.png", dpi=110)
    # 2. Next / Previous buttons and the arrow keys.
    ex.enter_step(0)
    _click(ex, ex.btn_next)
    assert ex.step == 1, "Next button did not advance"
    _click(ex, ex.btn_prev)
    assert ex.step == 0, "Previous button did not go back"
    _click(ex, ex.btn_prev)
    assert ex.step == 0, "Previous on step 1 must stay on step 1"
    _key(ex, "right")
    assert ex.step == 1, "→ key did not advance"
    _key(ex, "left")
    assert ex.step == 0, "← key did not go back"
    ex.enter_step(len(STEPS) - 1)
    _click(ex, ex.btn_next)
    assert ex.step == len(STEPS) - 1, "Next on the last step must stay there"
    # 3. 'Next example' cycles the four pairs in the edge-condition steps, and each agrees.
    k_iso = next(i for i, s in enumerate(STEPS) if s["focus"] == "iso2")
    ex.enter_step(k_iso)
    assert ex.btn_example.ax.get_visible()
    seen = set()
    for _ in range(4):
        f, n = ex.focus_info("iso2")
        assert n == 4 and "agree ✓" in f["pair_text"]
        seen.add(f["pair_text"])
        _click(ex, ex.btn_example)
    assert len(seen) == 4
    f, _n = ex.focus_info("iso2")
    assert "v₁ = 0, v₂ = 1" in f["pair_text"], "edge examples must start at the pair (0, 1)"
    ex.enter_step(0)
    assert not ex.btn_example.ax.get_visible()
    # 3b. Nothing is shown before it is taught.
    assert not any(ex.shown.values()) and all(t.get_text() == "" for t in ex.rel_sym)
    assert not ex.btn_allmaps.ax.get_visible() and not ex.btn_f[0].ax.get_visible()
    ex.enter_step(REVEAL["iso"])
    assert ex.rel_sym[2].get_text() == "≅ ?", "the union verdict is given away too early"
    ex.enter_step(REVEAL["verdict"])
    assert ex.rel_sym[2].get_text() == "≇"
    ex.enter_step(REVEAL["map"])
    assert ex.btn_allmaps.ax.get_visible()
    # 3c. The step that builds the bijection shows only f and its inverse, no pair tags.
    k_bij = next(i for i, s in enumerate(STEPS) if s["focus"] == "bij")
    ex.enter_step(k_bij)
    f, n = ex.focus_info("bij")
    assert n == 1 and not f["tags"] and not ex.btn_example.ax.get_visible()
    assert f["inv_arrows"] == {1: {2: 0, 3: 1}}
    # 4. The map tester on the Lean example: no map is a bijection, let alone an isomorphism.
    k_map = next(i for i, s in enumerate(STEPS) if s["focus"] == "map")
    ex.enter_step(k_map)
    assert ex.f == {0: 0, 1: 1} and not ex.verdict["onto"] and ex.verdict["missed"] == [2, 3]
    ex.fig.savefig(outdir / "map_identity_guess.png", dpi=110)
    _click(ex, ex.btn_f[1])
    assert ex.f == {0: 0, 1: 2}
    _click(ex, ex.btn_f[0])
    _click(ex, ex.btn_f[0])
    assert ex.f == {0: 2, 1: 2} and not ex.verdict["inj"]
    ex.fig.savefig(outdir / "map_collision.png", dpi=110)
    for _ in range(len(ex.map_list)):
        _click(ex, ex.btn_allmaps)
        assert not ex.verdict["onto"] and not ex.verdict["iso"]
    assert len(ex.map_list) == 16
    # 5. Relabelling H₂: G₂ ≅ H₂ always; the unions are isomorphic only for {0, 1}.
    k_rel = next(i for i, s in enumerate(STEPS) if s["focus"] == "relabel")
    ex.enter_step(k_rel)
    for pair, b in ex.btn_pairs.items():
        _click(ex, b)
        assert ex.h2_pair == pair
        g = ex.G
        assert is_isomorphism(g["G₂"], g["H₂"], ex.f2)
        UG, UH = ex.unions
        assert isomorphic(UG, UH) == (pair == (0, 1))
        for k in range(len(STEPS)):  # every step still renders, with the warning
            ex.enter_step(k)
            _check_layout(ex)
        ex.enter_step(k_rel)
        ex.fig.savefig(outdir / f"relabel_{pair[0]}{pair[1]}.png", dpi=110)
    # ... with H₂ on {0, 1}, some map IS an isomorphism, and 'Next map' finds it.
    _click(ex, ex.btn_pairs[(0, 1)])
    ex.enter_step(k_map)
    found = []
    for _ in range(len(ex.map_list)):
        if ex.verdict["iso"]:
            found.append(dict(ex.f))
        _click(ex, ex.btn_allmaps)
    assert found == [{0: 0, 1: 1}, {0: 1, 1: 0}], found
    ex.f, ex.map_idx = {0: 1, 1: 0}, ex.map_list.index({0: 1, 1: 0})
    ex.redraw()
    ex.fig.savefig(outdir / "relabel_01_isomorphism.png", dpi=110)
    # ... and the counting sentences of steps 8, 15, 19 describe the CURRENT unions.
    k_card = _step_titled("Helper: isomorphic ⇒")
    k_hcard = _step_titled("hcard:")
    for k in (k_rel, k_card, k_hcard):
        ex.enter_step(k)
        txt = STEPS[k]["math"](ex, ex.focus_info(STEPS[k]["focus"])[0])
        assert "both unions have 2 vertices" in txt and "4 different dots" not in txt, k
    ex.enter_step(k_card)
    ex.fig.savefig(outdir / "step_15_relabel_01.png", dpi=110)
    _click(ex, ex.btn_reset)
    for k in (k_rel, k_card, k_hcard):
        ex.enter_step(k)
        txt = STEPS[k]["math"](ex, ex.focus_info(STEPS[k]["focus"])[0])
        assert "2 arrows cannot reach 4 different dots" in txt, k
    # 6. Reset returns to the Lean counterexample.
    _click(ex, ex.btn_reset)
    assert ex.is_lean_example and ex.f == {0: 0, 1: 1}
    print(f"Explorer self-test passed: {len(STEPS)} steps rendered (every example, text and "
          f"code fit), buttons, keys, relabelling, map tester and reset work; snapshots in "
          f"{outdir}")


# ---------------------------------------------------------------------------
# 10. Entry point
# ---------------------------------------------------------------------------

def main() -> None:
    try:
        sys.stdout.reconfigure(encoding="utf-8")  # so ≅, ∪ print on Windows consoles
    except (AttributeError, ValueError):
        pass
    parser = argparse.ArgumentParser(description=__doc__.split("\n")[0])
    parser.add_argument("--static", action="store_true",
                        help="only run the checks and save the PNG (no window)")
    parser.add_argument("--snapshots", metavar="DIR", type=Path,
                        help="headless self-test of the explorer; save one PNG per step")
    args = parser.parse_args()

    stats = run_checks()
    G1, G2, H1, H2 = (LEAN_GRAPHS[r] for r in ROLES)
    for r in ROLES:
        print(f"{r} = {LEAN_NAMES[r]}: {fmt_graph(LEAN_GRAPHS[r])}")
    print(f"G₁ ∪ G₂: {fmt_graph(union(G1, G2))}")
    print(f"H₁ ∪ H₂: {fmt_graph(union(H1, H2))}")
    c = stats["counts"]
    print(f"Maps V(G₁ ∪ G₂) → V(H₁ ∪ H₂): {c['total']} in all, {c['inj']} one-to-one, "
          f"{c['onto']} onto, {c['iso']} isomorphisms")
    print(f"All assertions passed (approved statement, parsed graphs, both hypotheses, union "
          f"vertex sets, no bijection, relabellings, {stats['n_graphs3']}⁴ quadruples inside "
          f"{{0, 1, 2}}: {stats['n_hyp']:,} satisfy the hypotheses, {stats['n_fail']:,} "
          f"break the conclusion).")

    out = Path(__file__).resolve().parent / "supp28.png"
    fig = build_figure(stats)
    fig.savefig(out, dpi=150, facecolor="white")
    plt.close(fig)
    print("Saved", out)

    if args.snapshots:
        self_test(Explorer(stats), args.snapshots)
    elif not args.static:
        if matplotlib.get_backend().lower() == "agg":
            print("No interactive Matplotlib backend is available; the explorer needs a "
                  "window (e.g. TkAgg). The PNG has been saved.")
            return
        Explorer(stats)
        print("Opening the interactive explorer (close the window to exit).")
        plt.show()


if __name__ == "__main__":
    main()
